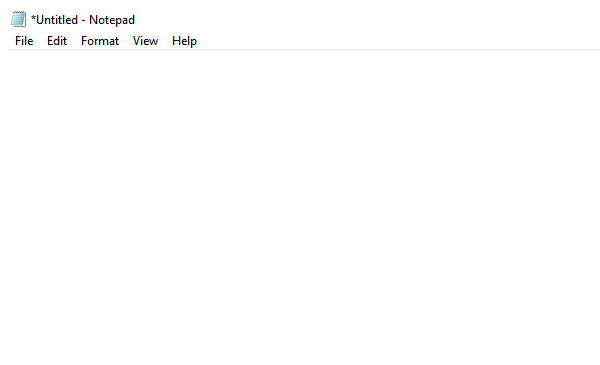
Workflow: MasterFlow

Step 1: Open Application 'notepad.exe *Untitled' on the element in window '*Untitled - Notepad' (notepad.exe)

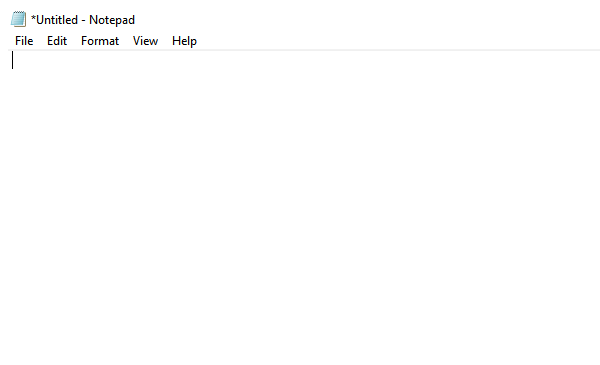
Step 2: Attach Window 'notepad.exe *Untitled' on the element in window '*Untitled - Notepad' (notepad.exe)

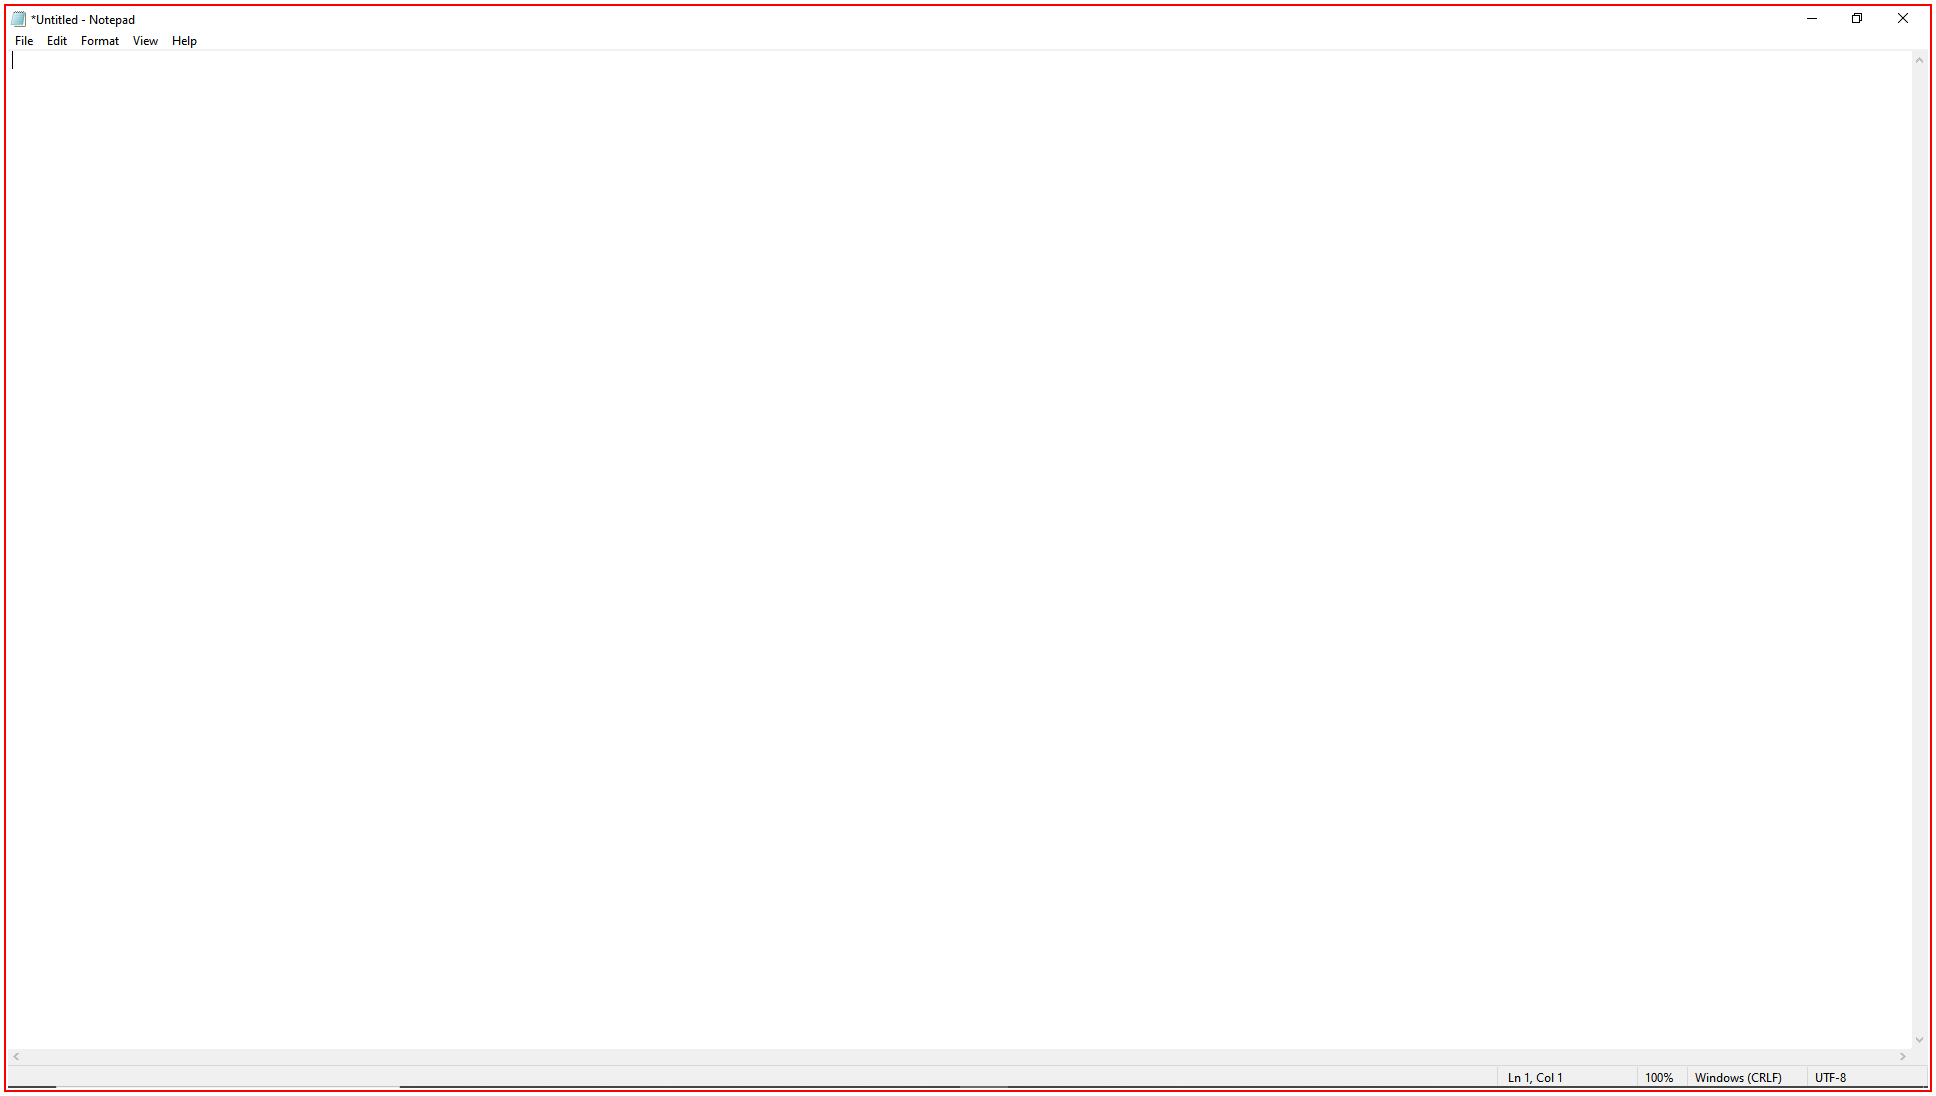
Step 3: Close Application 'notepad.exe *Untitled' on the element in window '*Untitled - Notepad' (notepad.exe)

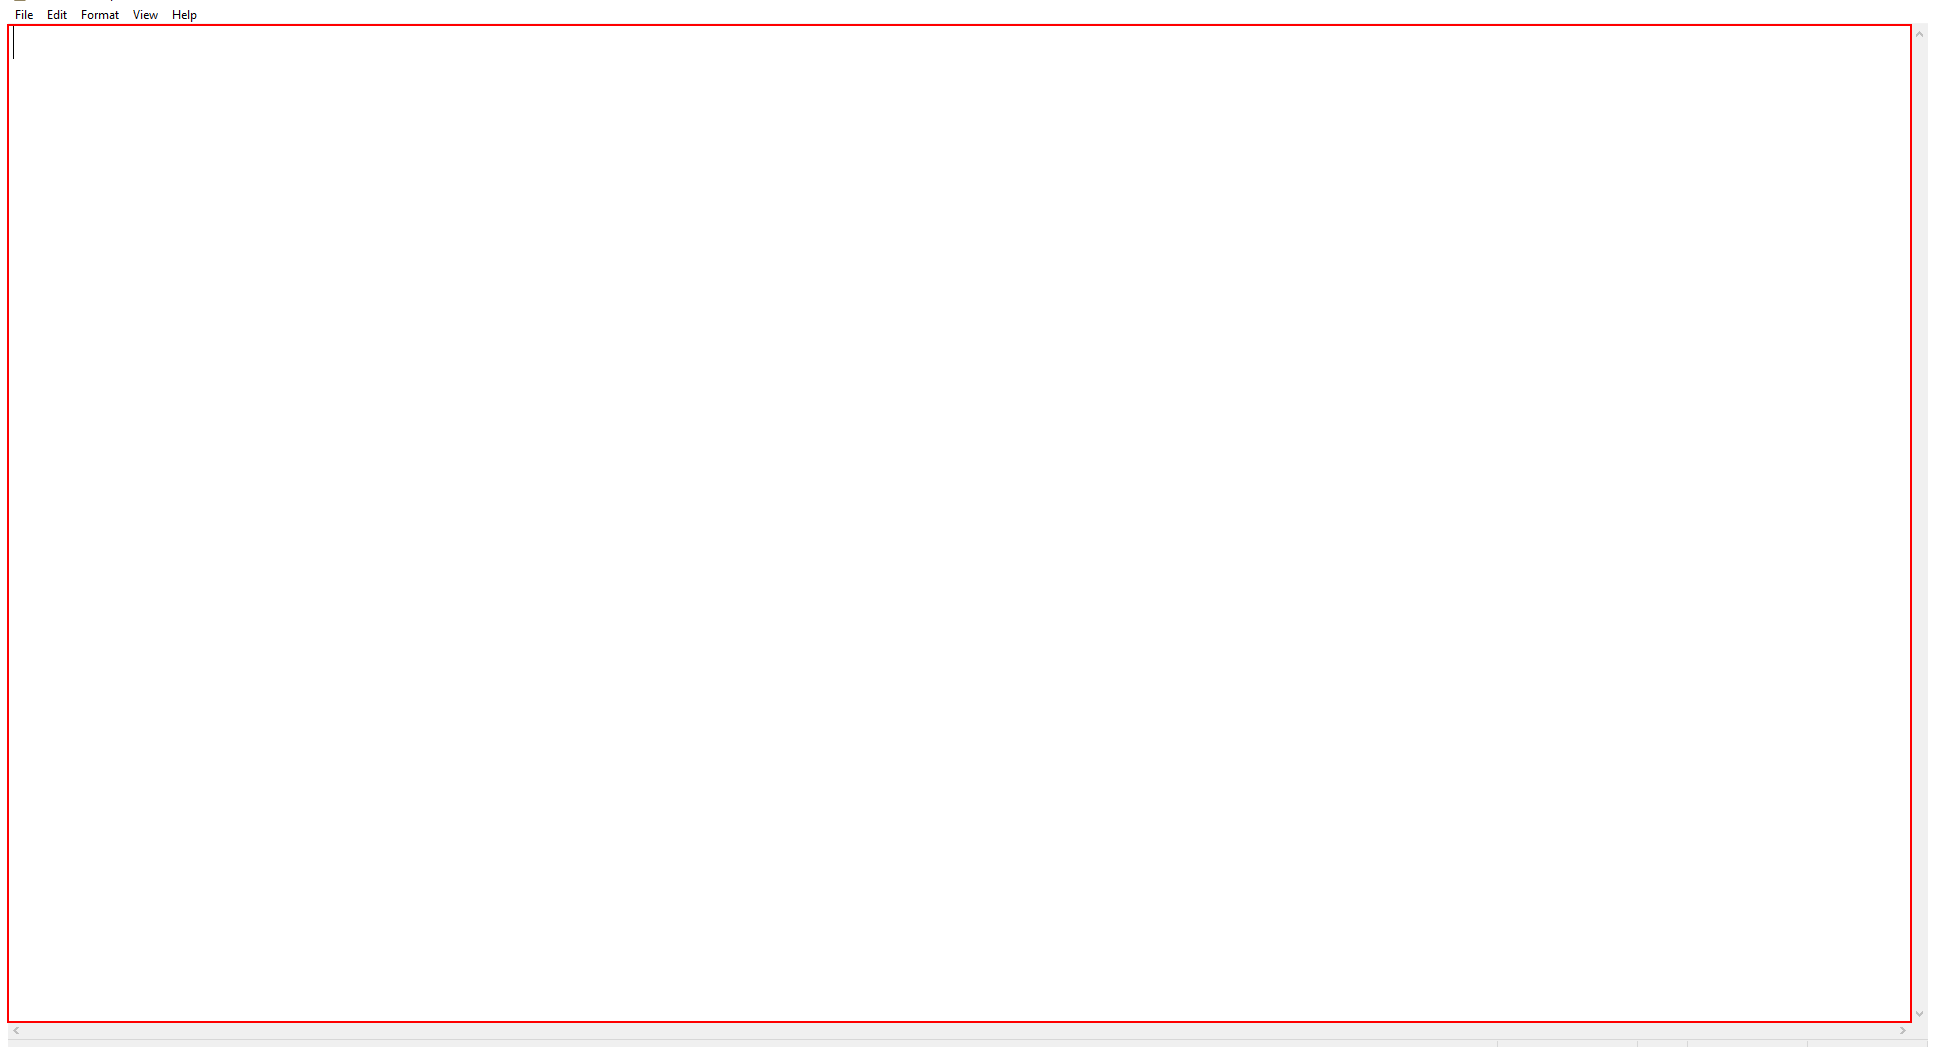
Step 4: type "Hello beautiful people" into the editable text 'Text Editor' in window '*Untitled - Notepad' (notepad.exe)

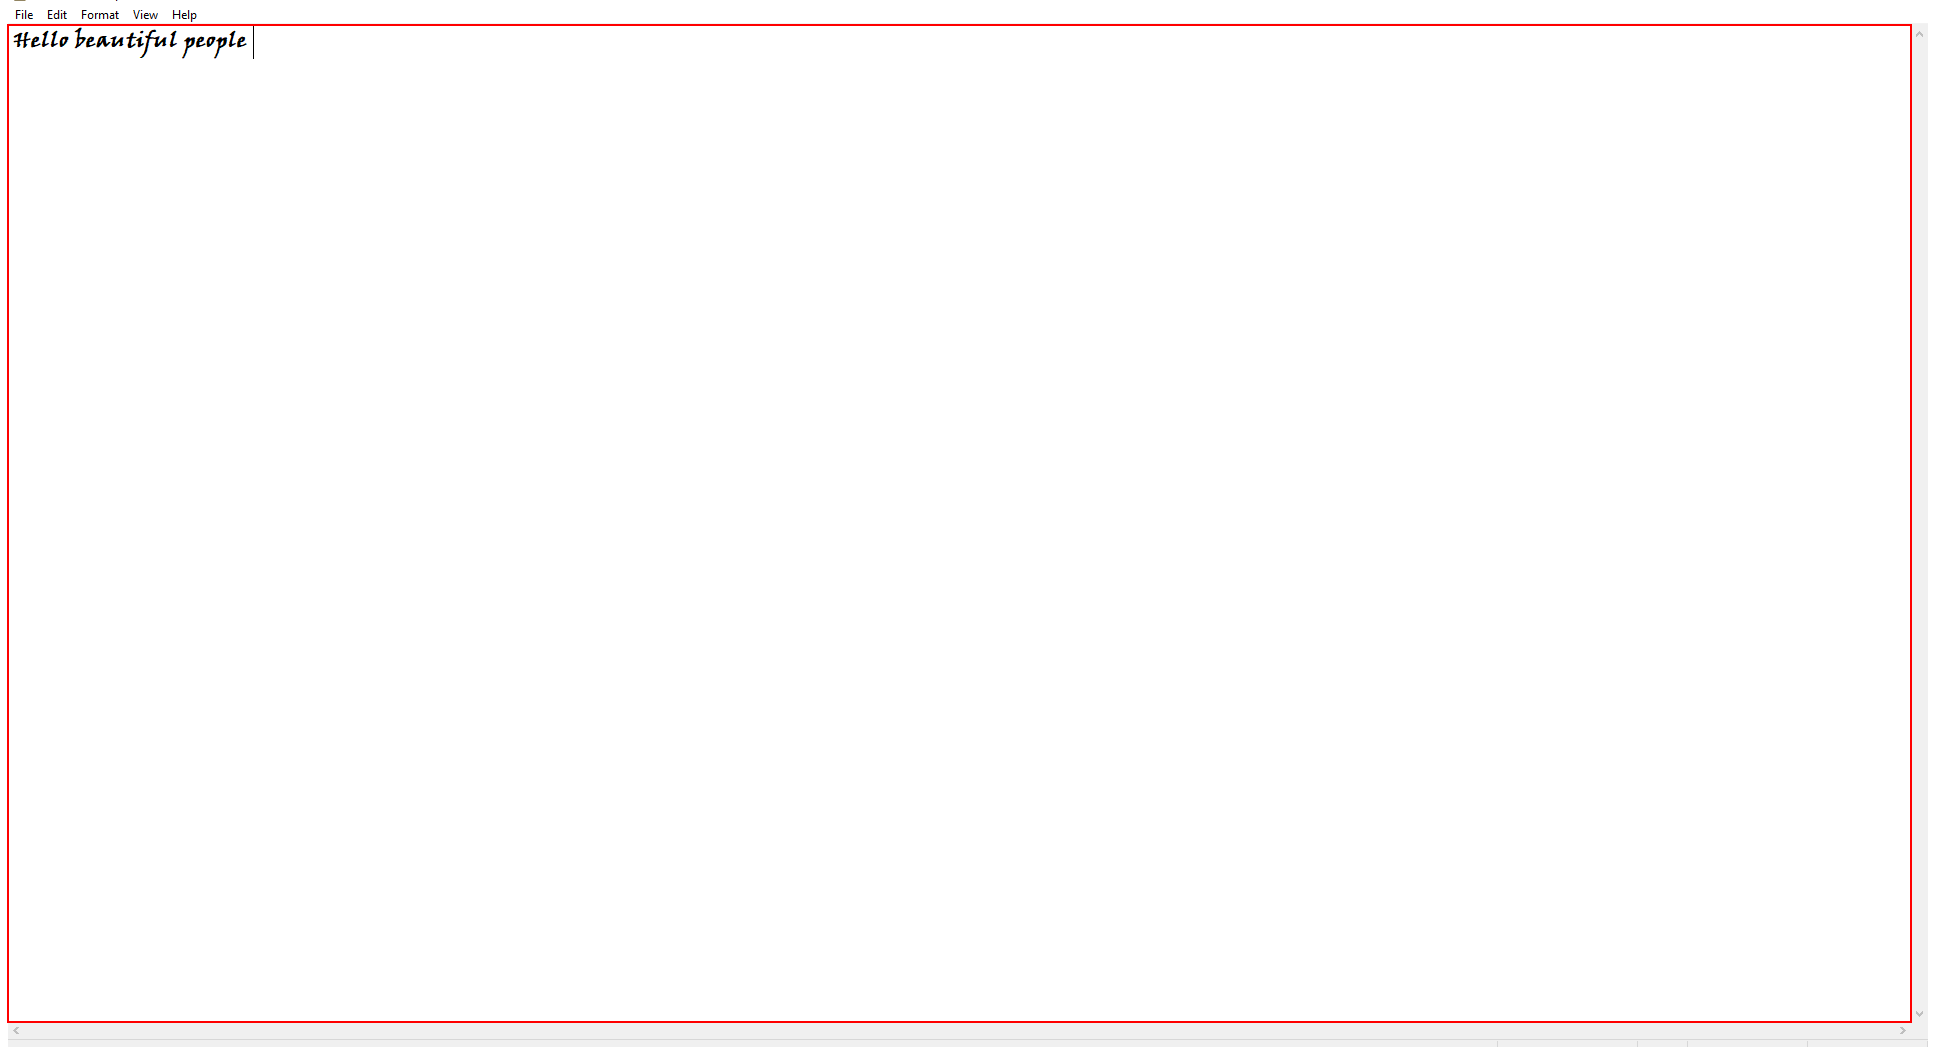
Step 5: type ". How are you?" into the editable text 'Text Editor' in window '*Untitled - Notepad' (notepad.exe)

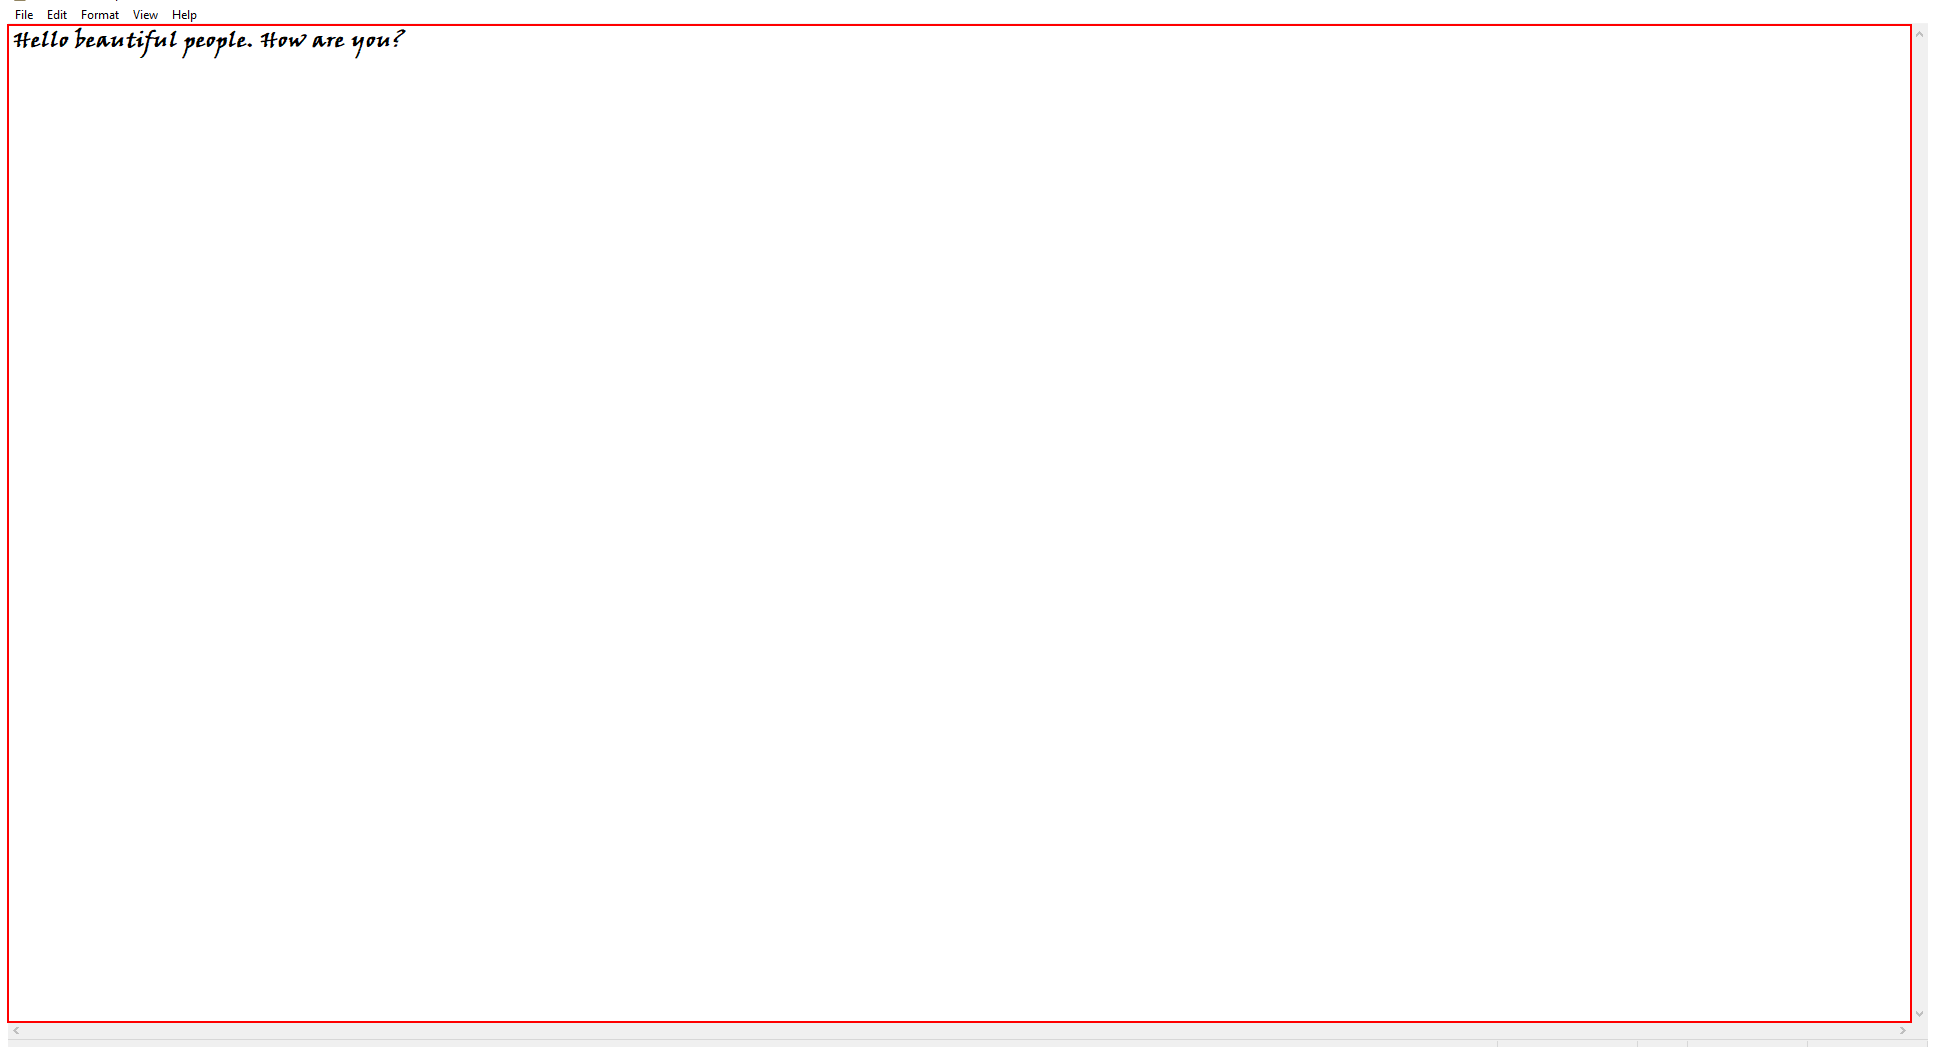
Step 6: type a value into the editable text 'Text Editor' in window '*Untitled - Notepad' (notepad.exe)

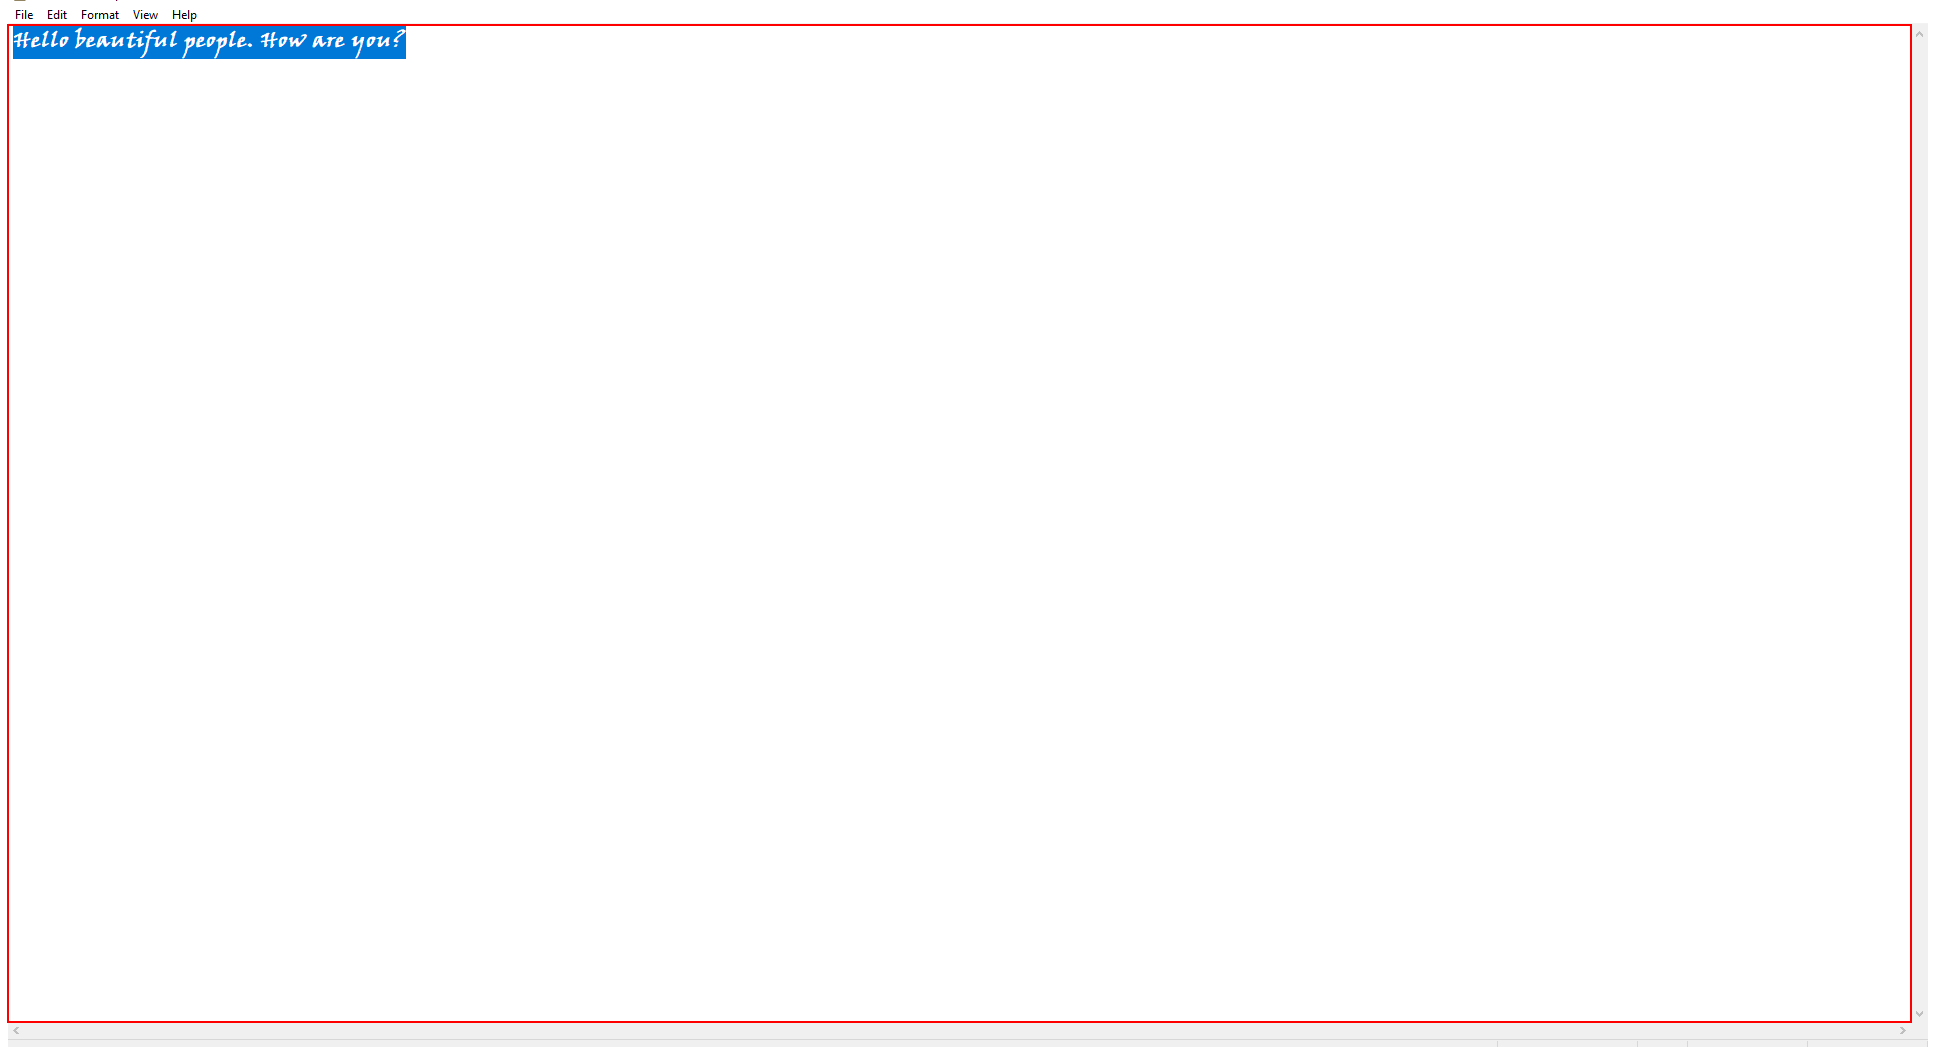
Step 7: type a value into the editable text 'Text Editor' in window '*Untitled - Notepad' (notepad.exe)

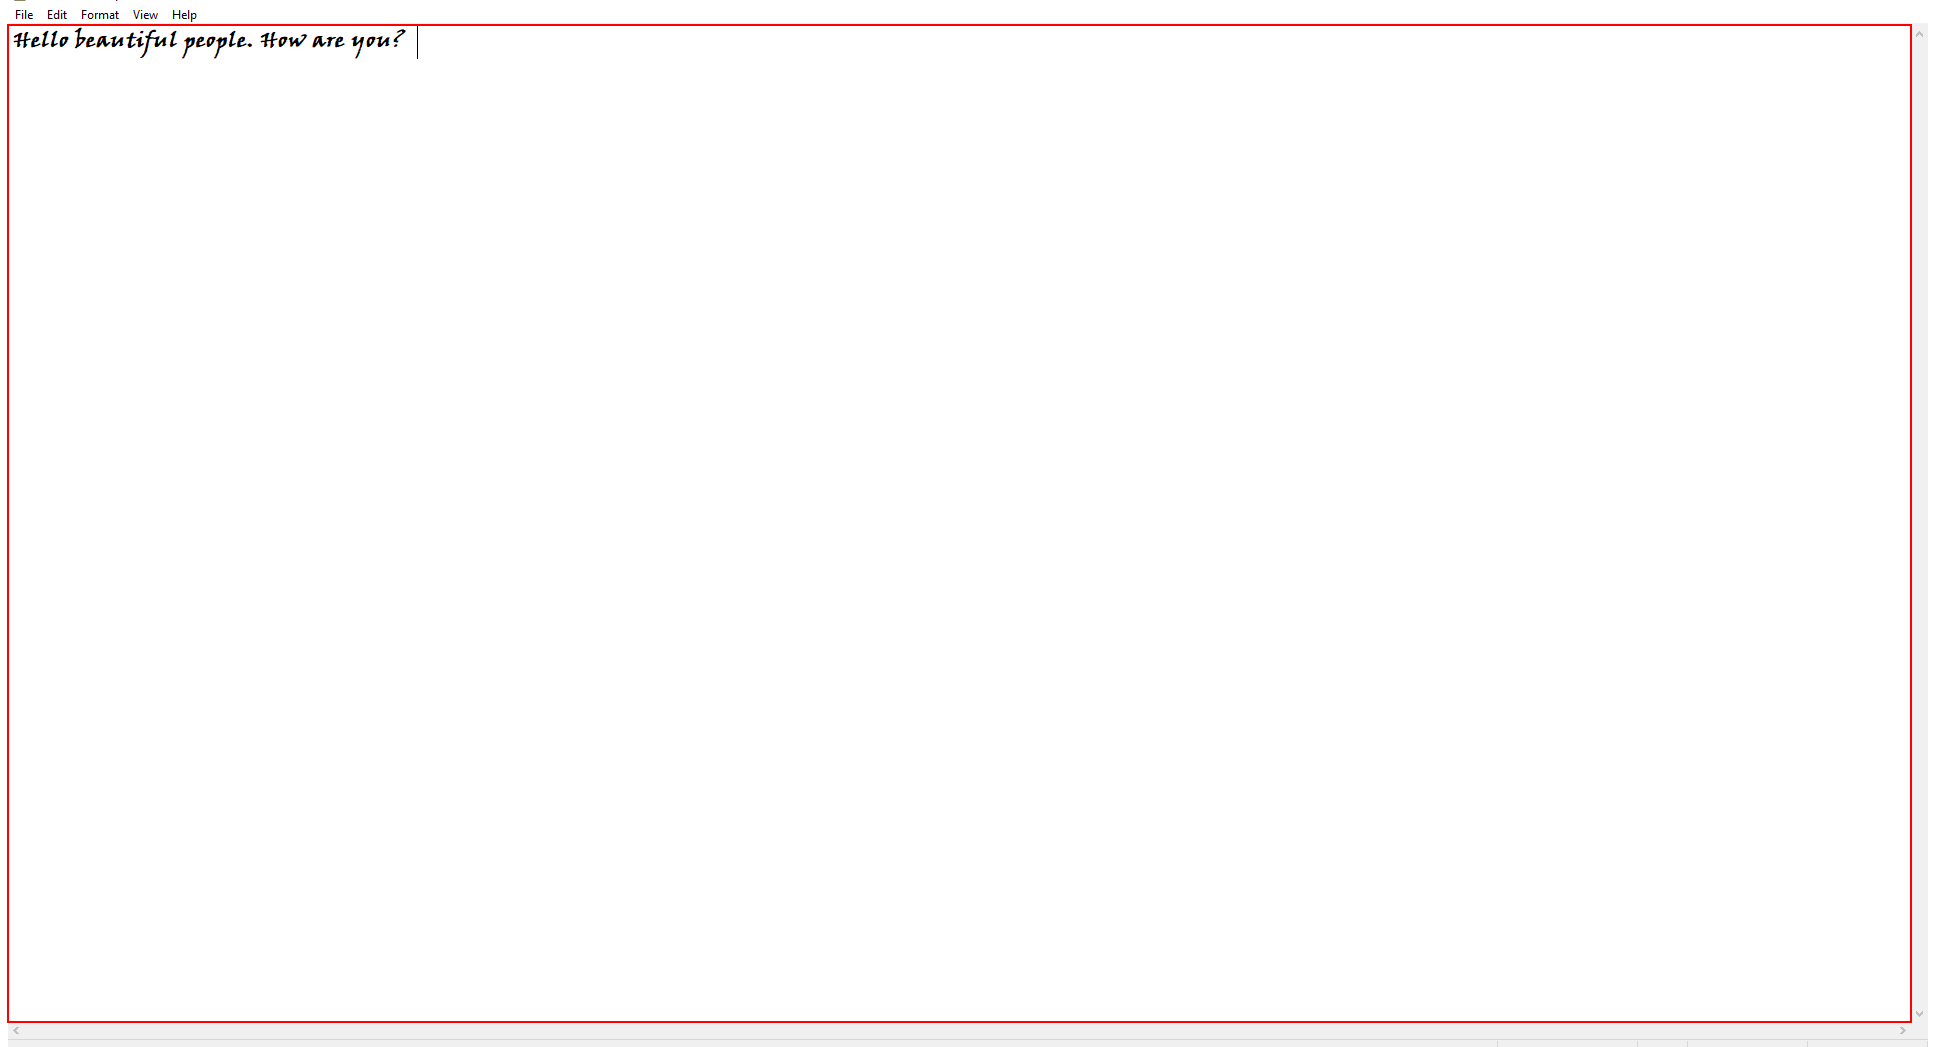
Step 8: type a value into the editable text 'Text Editor' in window '*Untitled - Notepad' (notepad.exe)

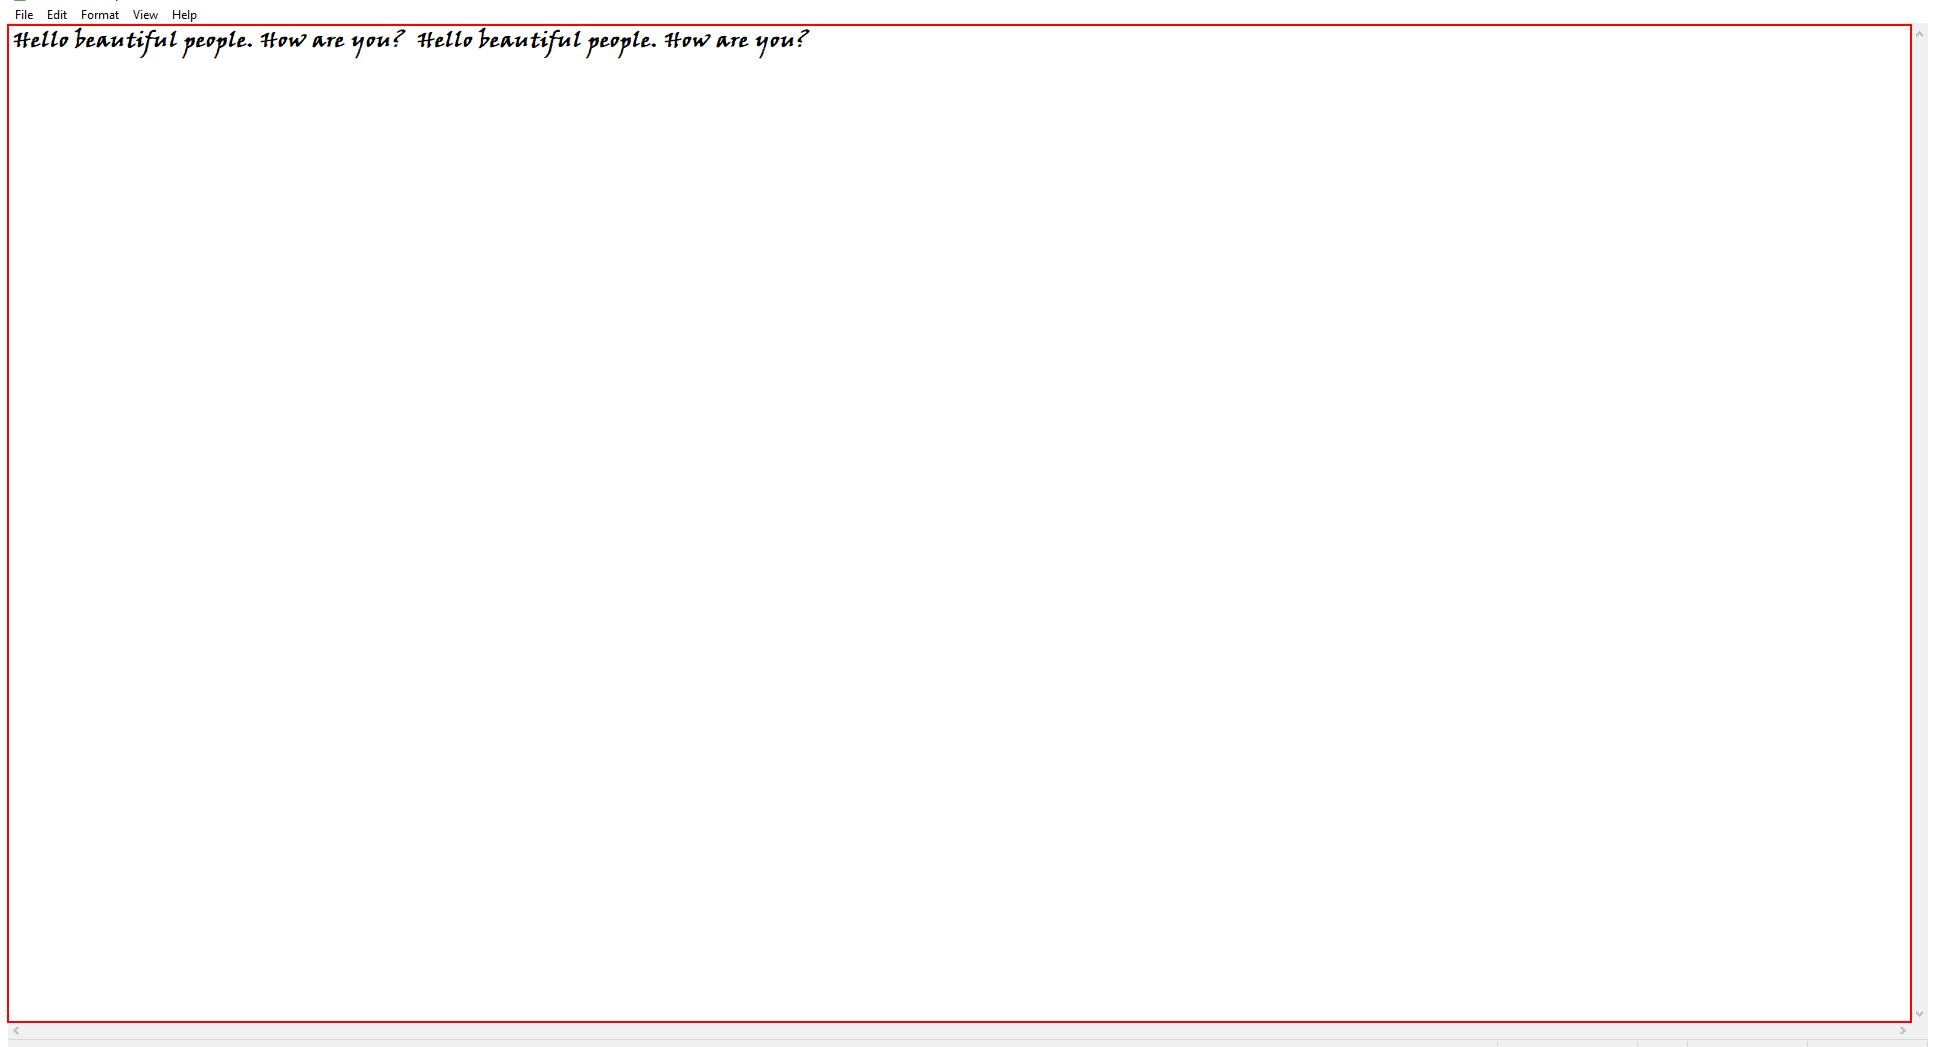
Step 9: get-text from the editable text 'Text Editor' in window '*Untitled - Notepad' (notepad.exe)

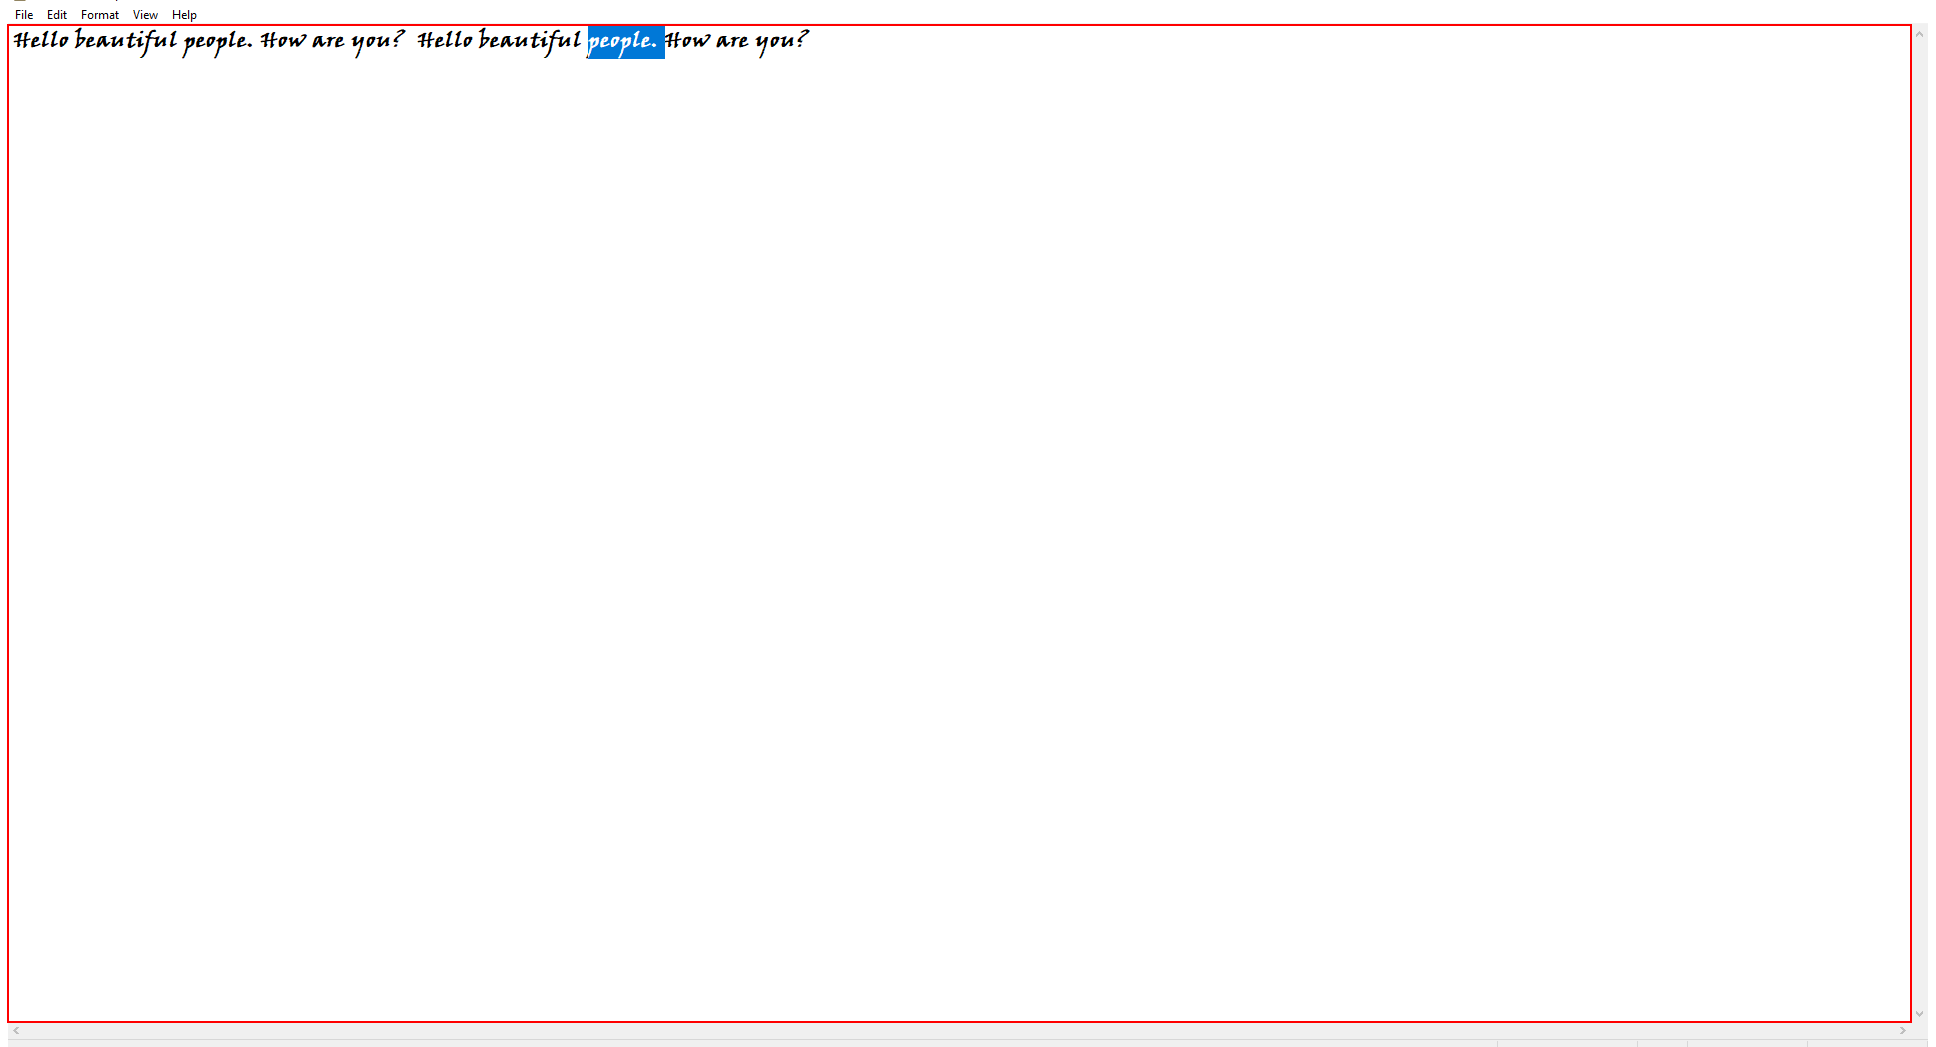
Step 10: get-text from the editable text 'Text Editor' in window '*Untitled - Notepad' (notepad.exe)

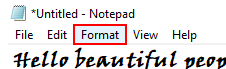
Step 11: click on the menu item 'Format' in window '*Untitled - Notepad' (notepad.exe)

Step 12: click on 'menu item  Font...' (notepad.exe) (no picture)

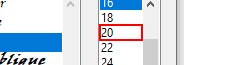
Step 13: click on the list item in window 'Font' (notepad.exe)

Step 14: click in window 'Font' (notepad.exe) (no picture)

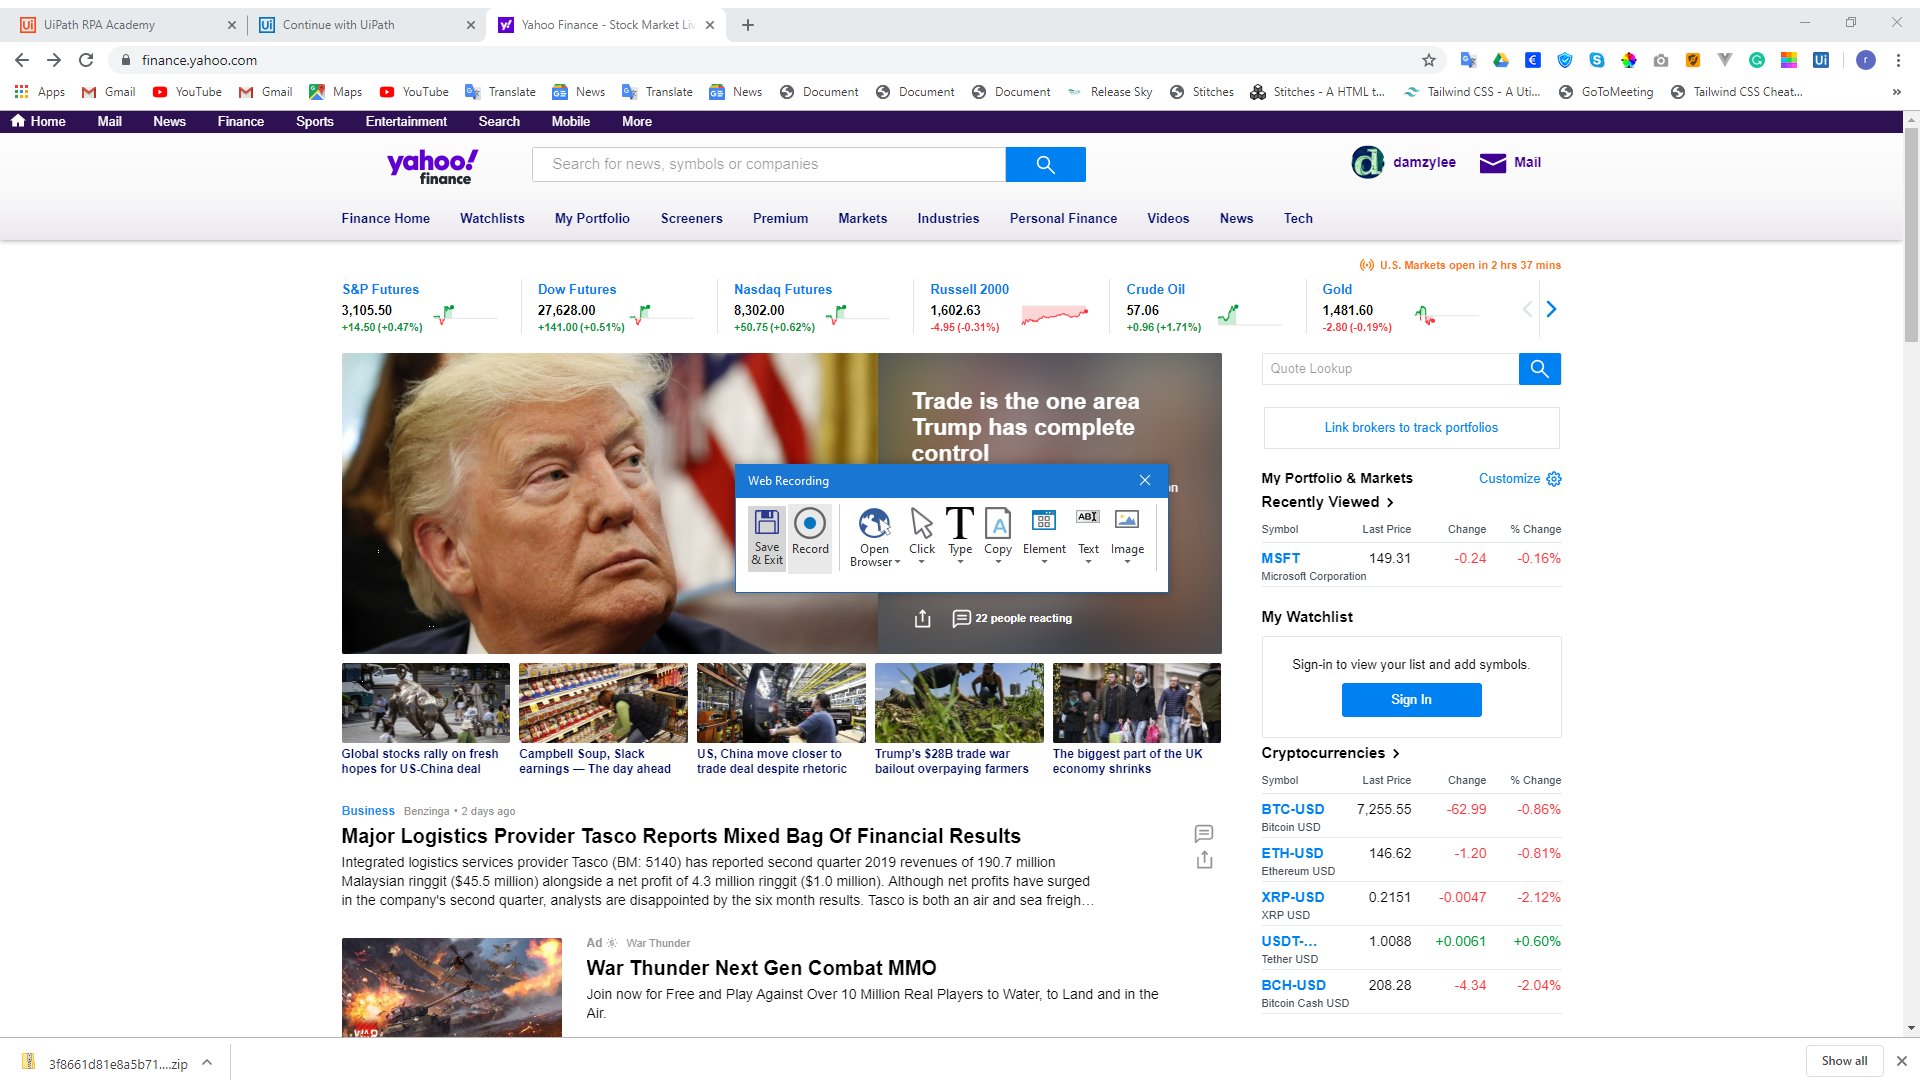
Step 15: Attach Window 'NewTab Page' in window 'New Tab' (chrome.exe)

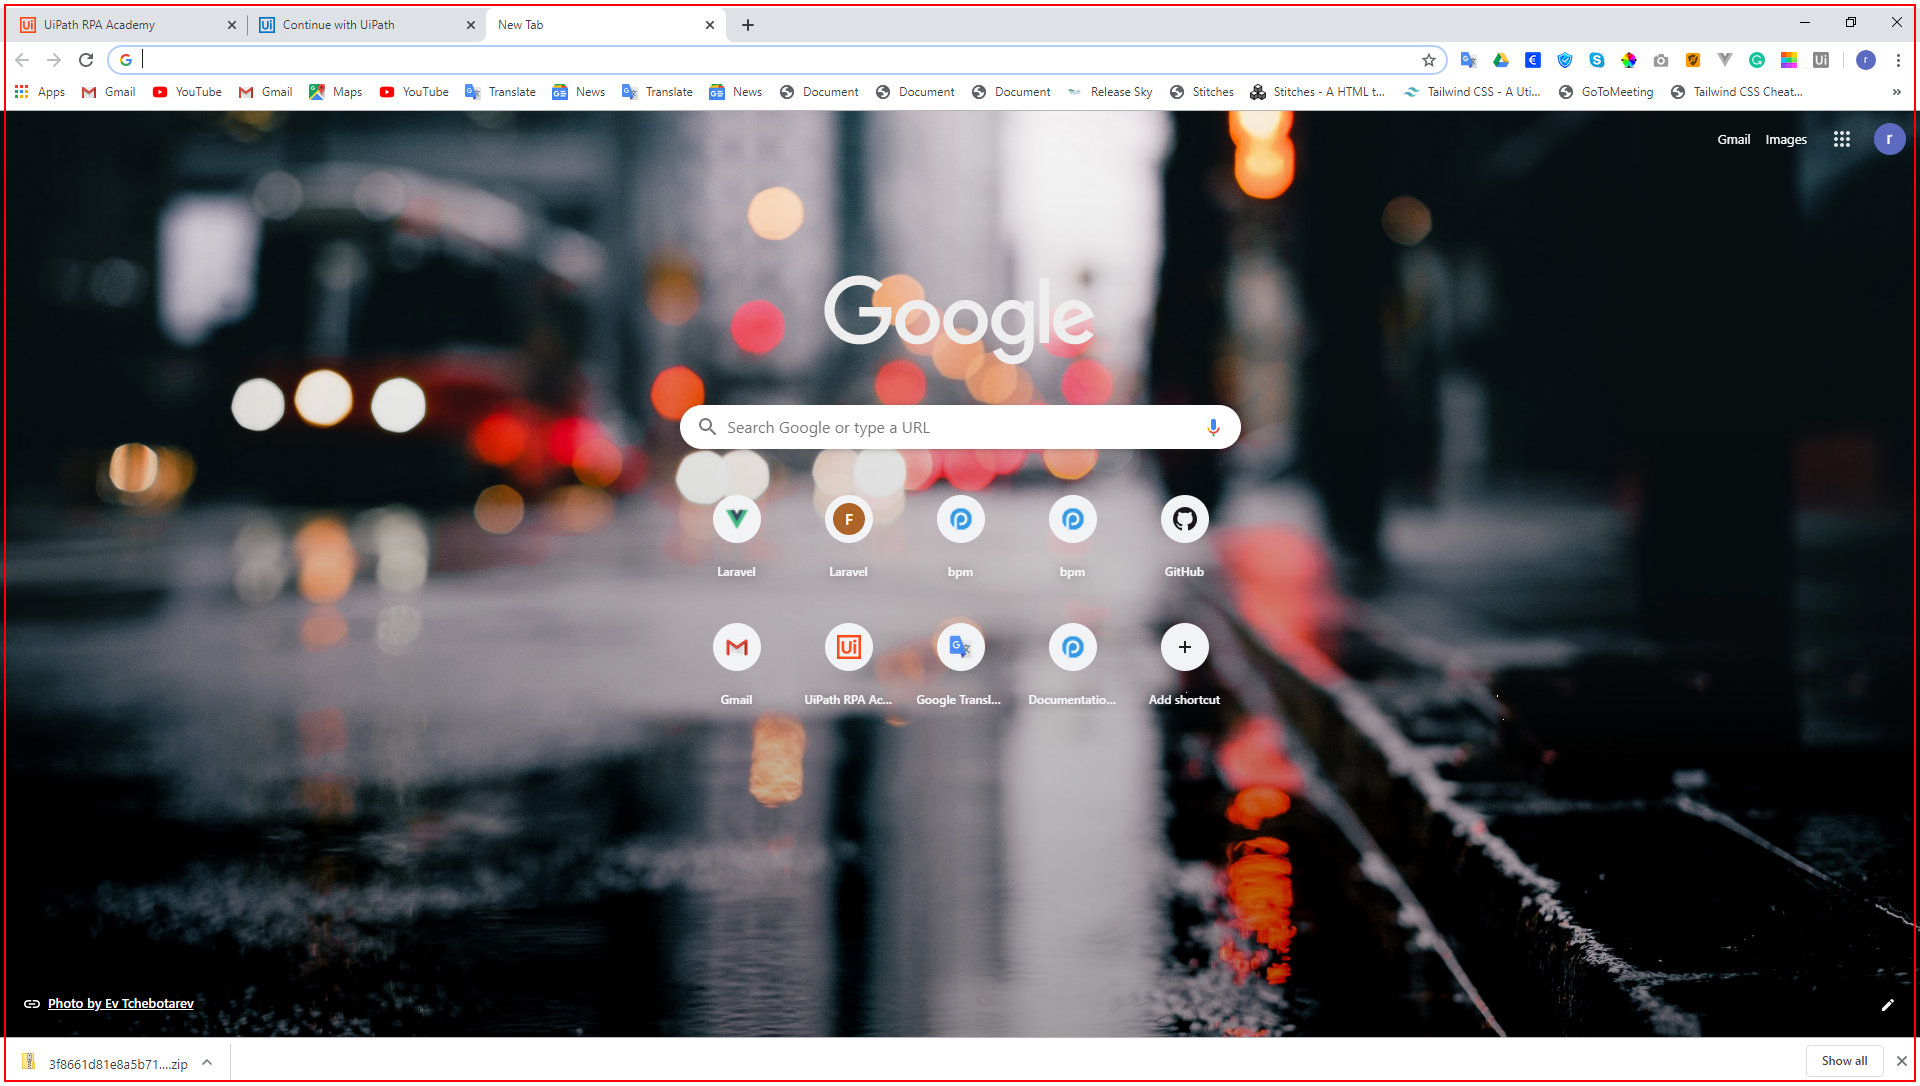
Step 16: click on 'chrome.exe'

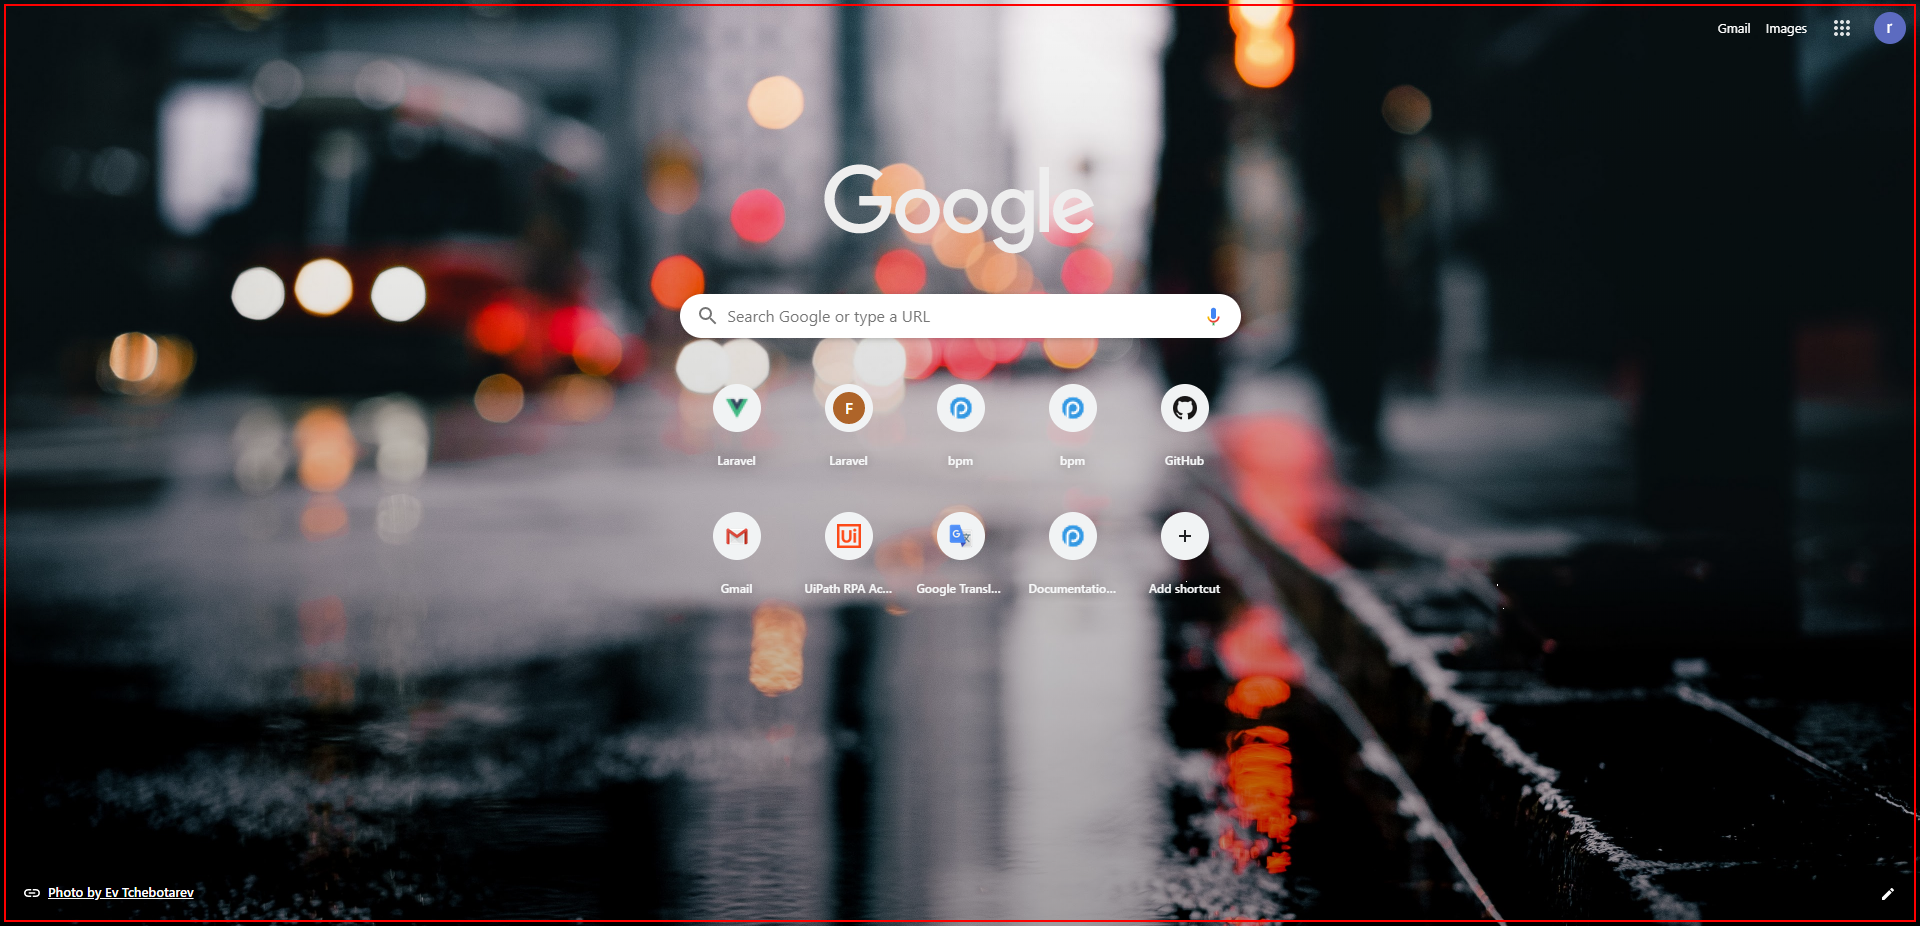
Step 17: click on 'chrome.exe Chrome'

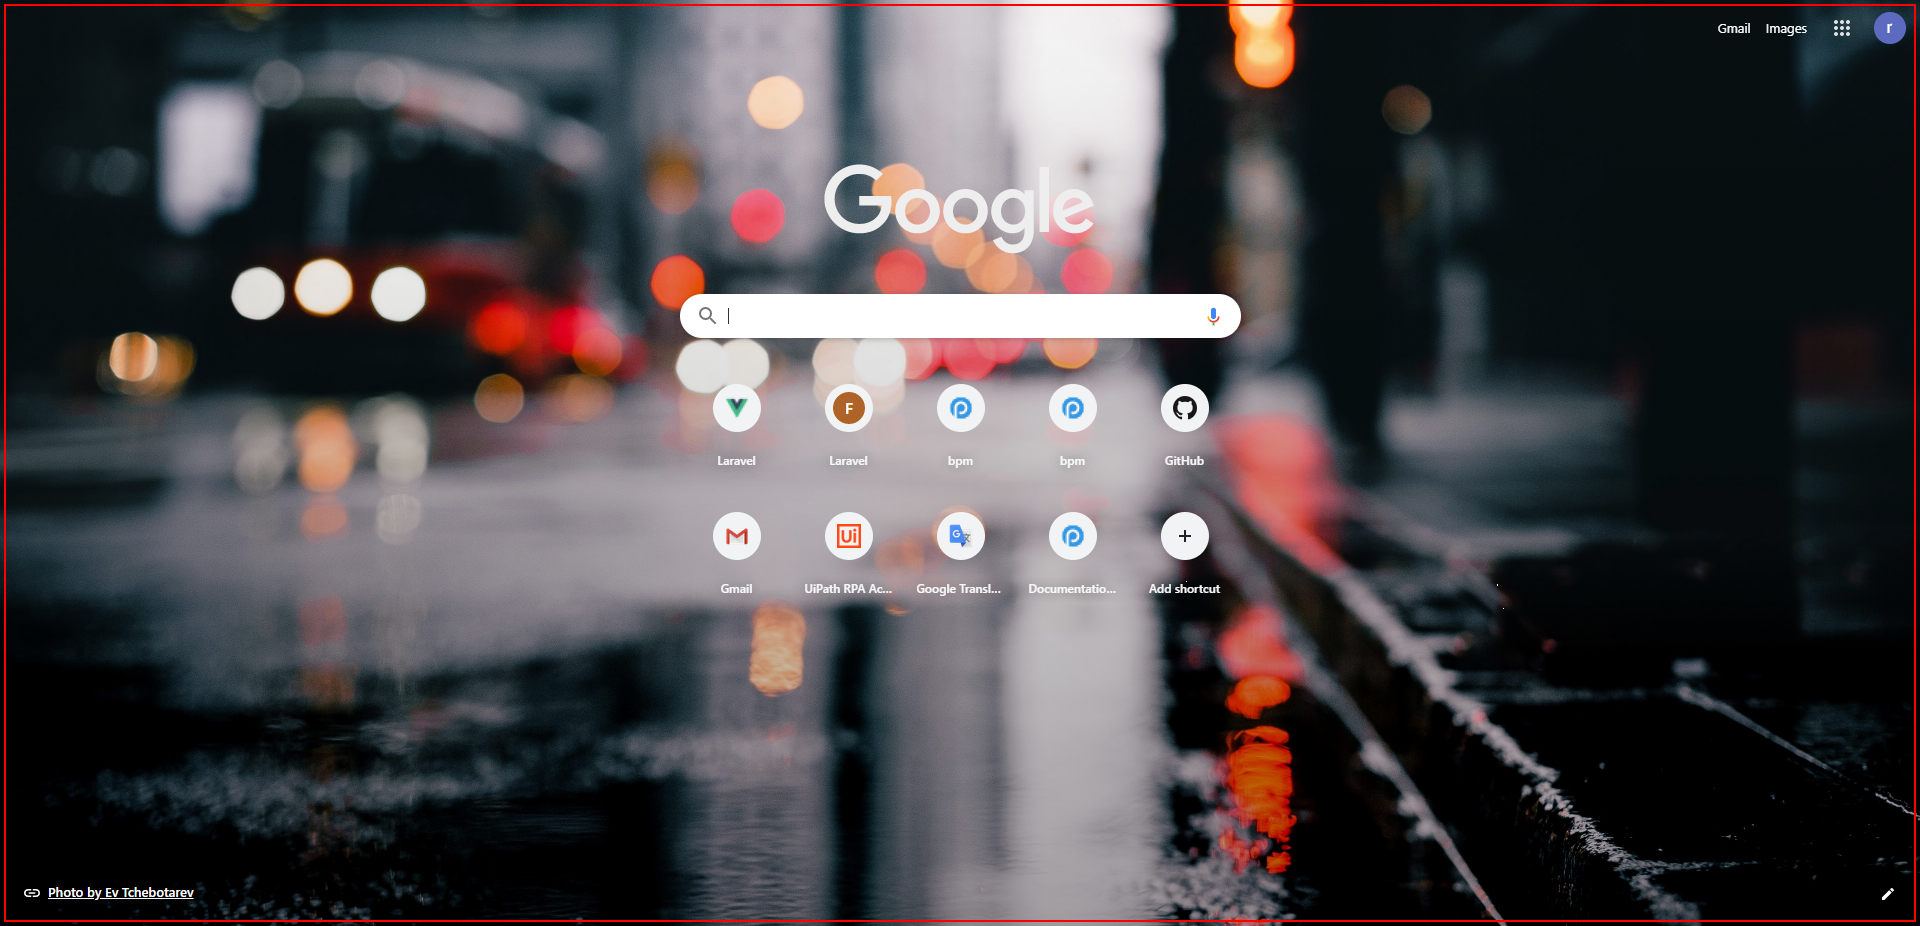
Step 18: click on 'chrome.exe Chrome'

Step 19: type "yahoo finance" into 'chrome.exe Chrome' (same screen as step 17)

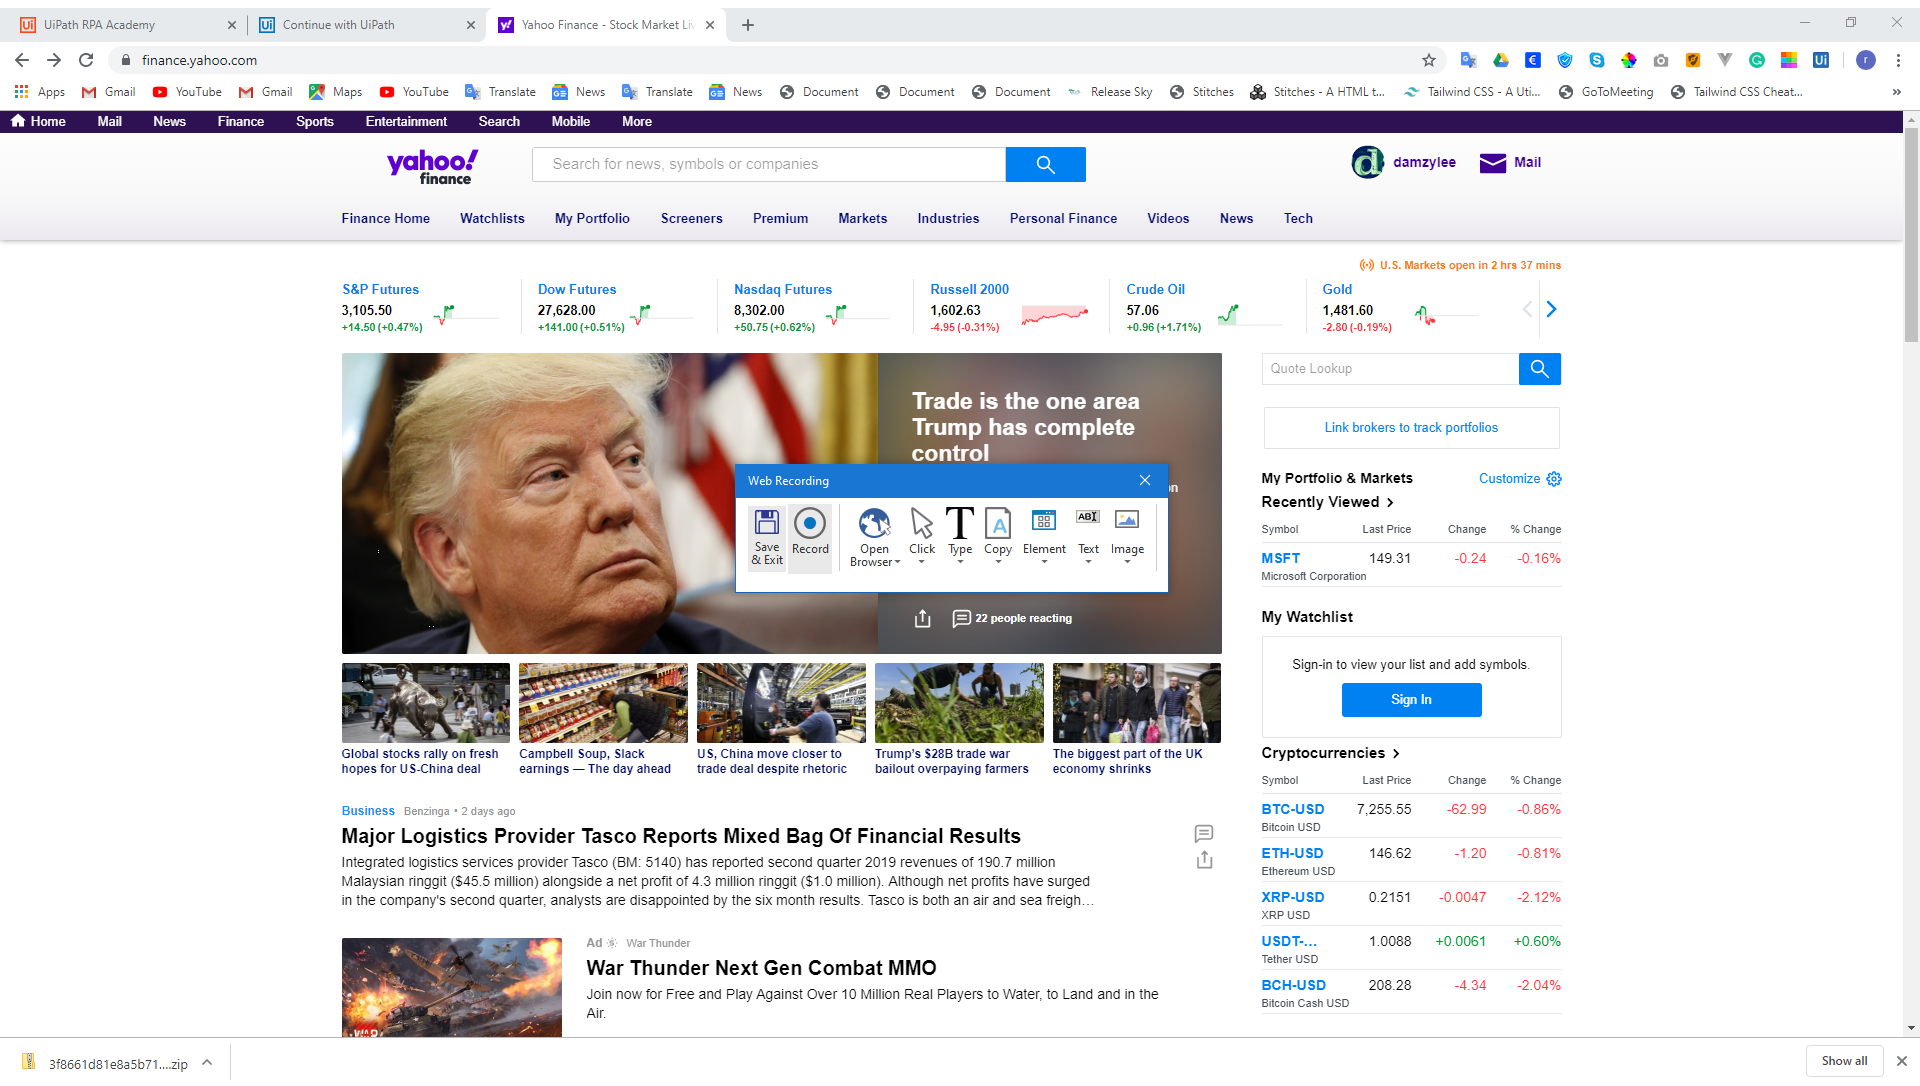
Step 20: Attach Window 'NewTab Page' in window 'New Tab' (chrome.exe)

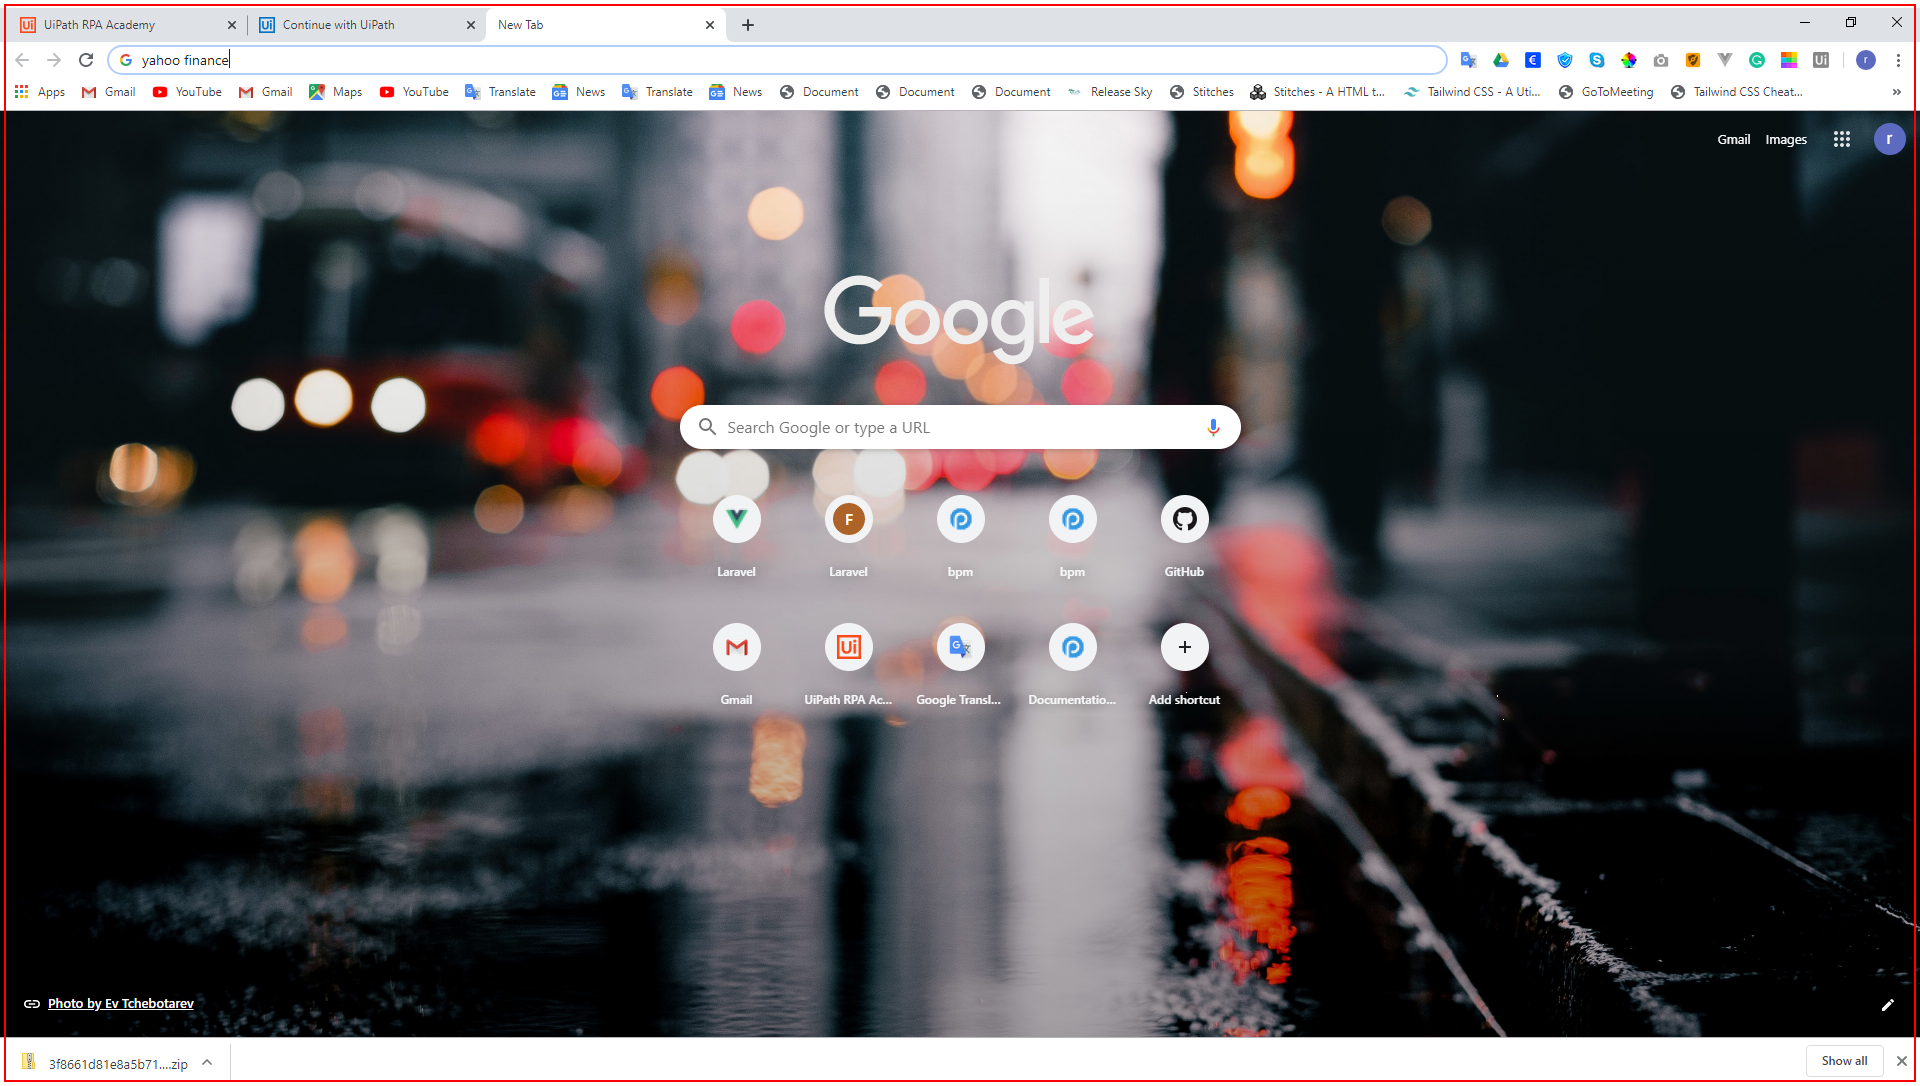
Step 21: click on 'chrome.exe'

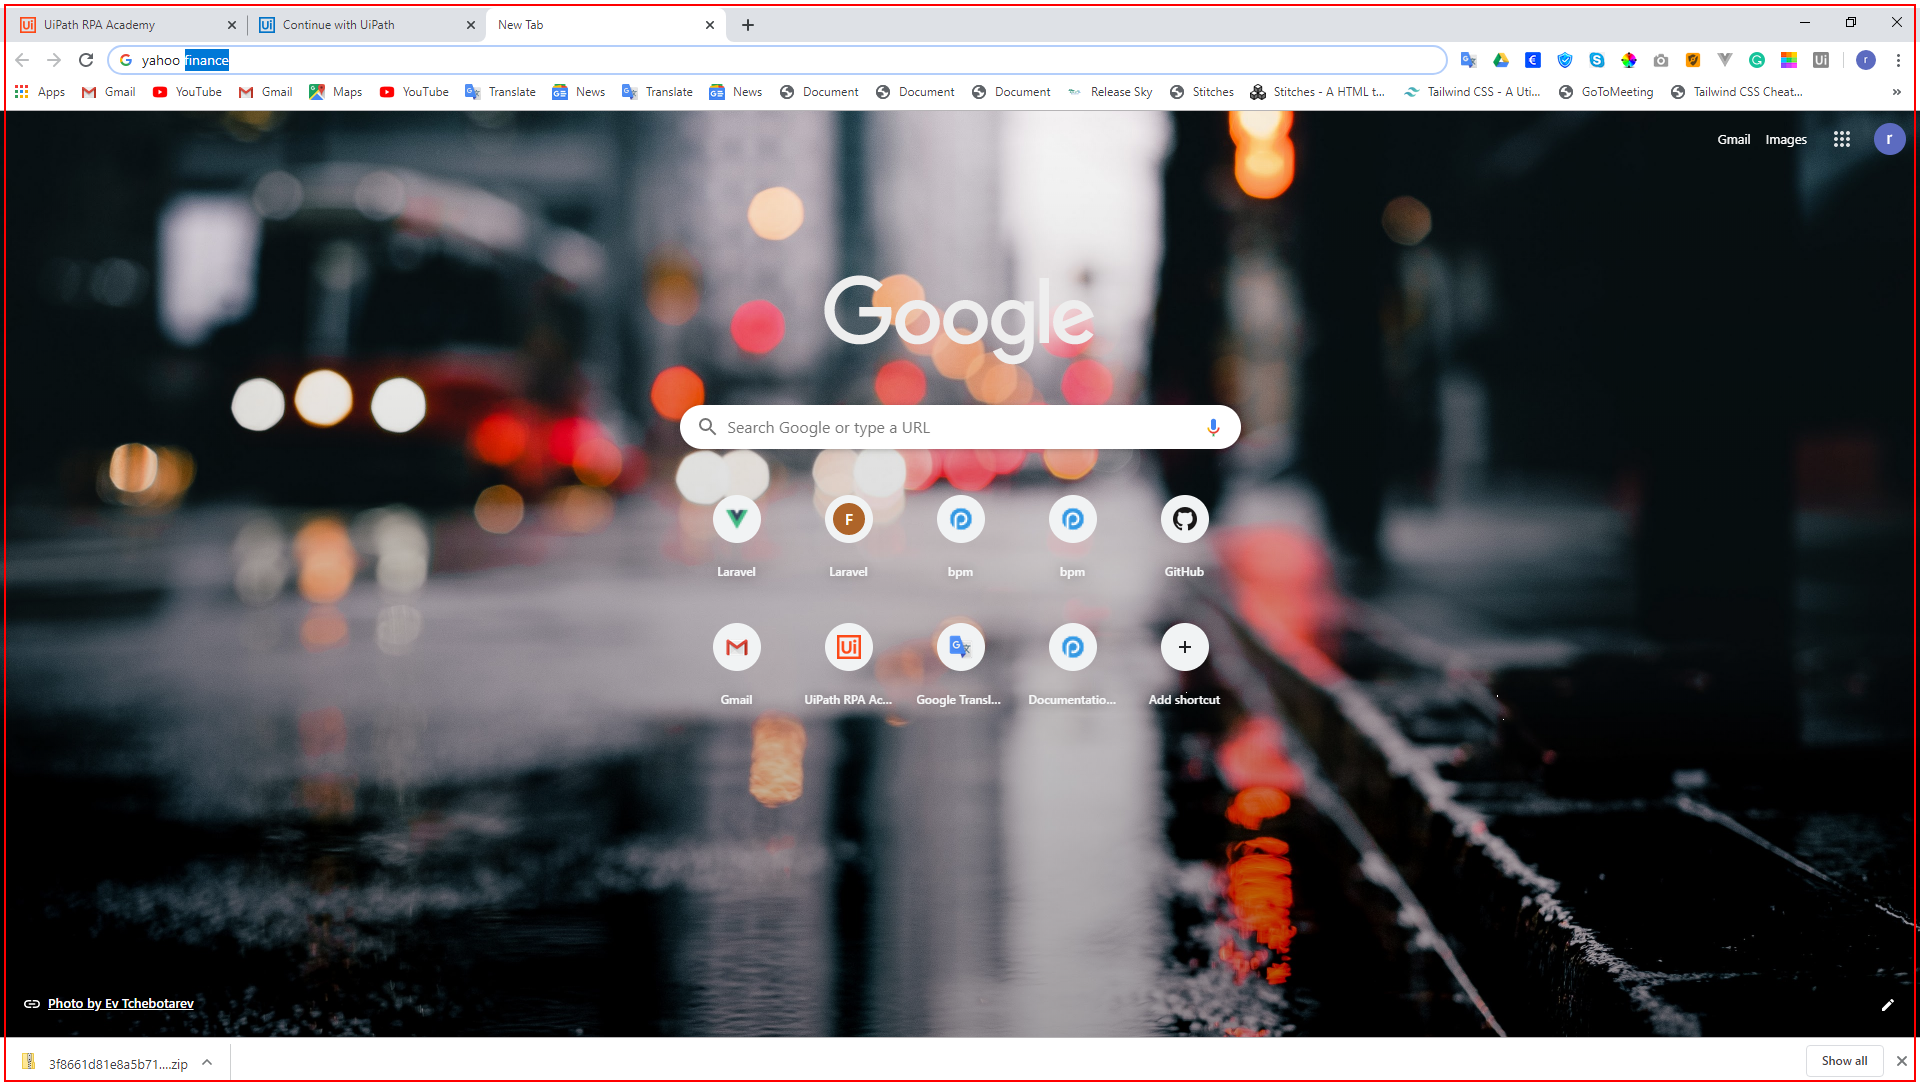
Step 22: click on 'chrome.exe' (repeated 2 times)

Step 24: click on 'chrome.exe Chrome' (same screen as step 17)

Step 25: type "yahoo finance[k(enter)]" into 'chrome.exe Chrome' (same screen as step 17)

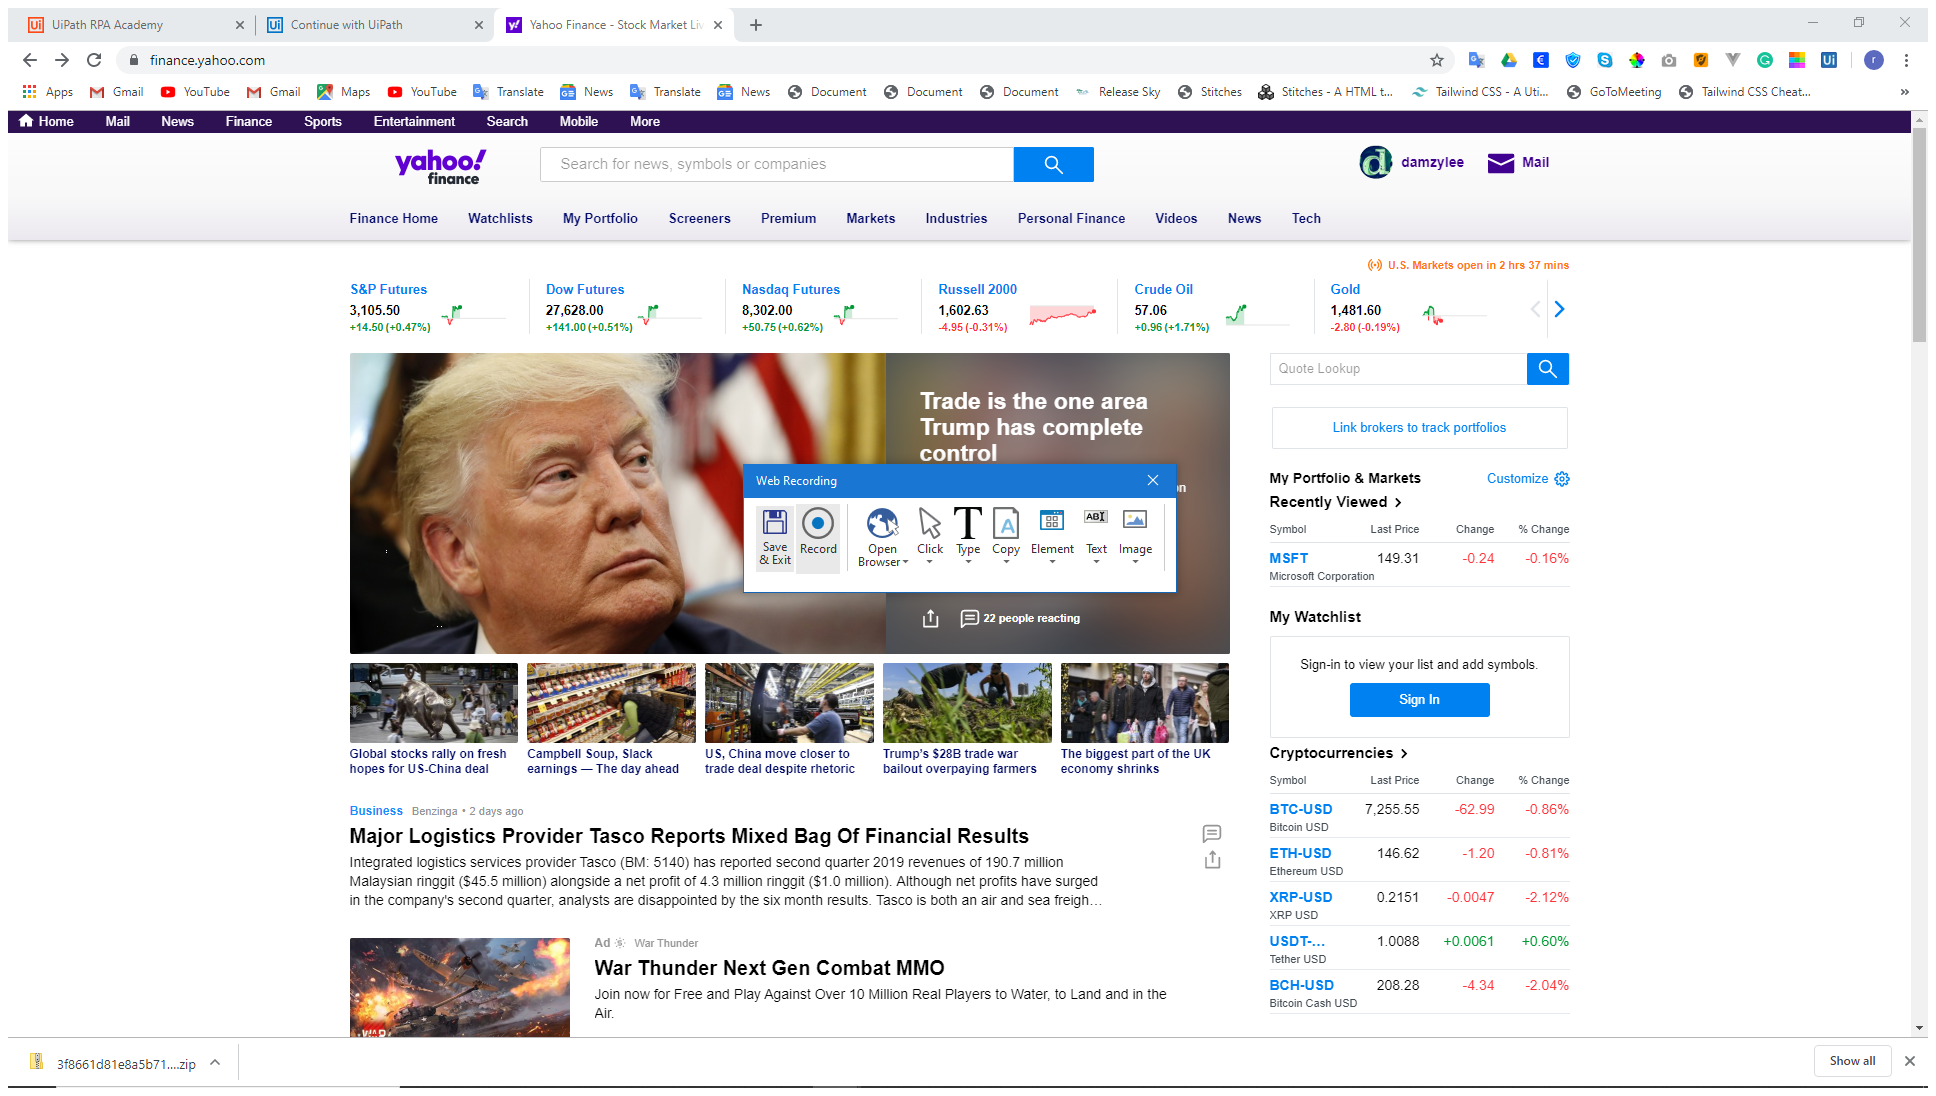
Step 26: Attach Browser 'Yahoofina Page' in window 'yahoo finance - Google Search' (chrome.exe)

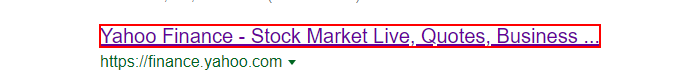
Step 27: click on the element 'Yahoo Finance - Stock Market Live, Quotes, Business ...'

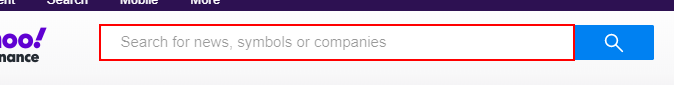
Step 28: type "ms" into the text box 'yfin-usr-qry'

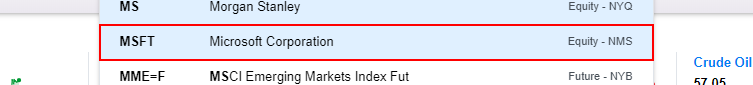
Step 29: click on the element

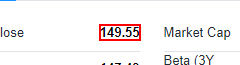
Step 30: get-text from the element '149.55'

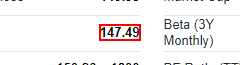
Step 31: get-text from the element '147.49'

Step 32: Attach Window 'Microsoft Page' in window 'Microsoft Corporation (MSFT) Stock Price, Quote, History & News *' (chrome.exe) (same screen as step 20)

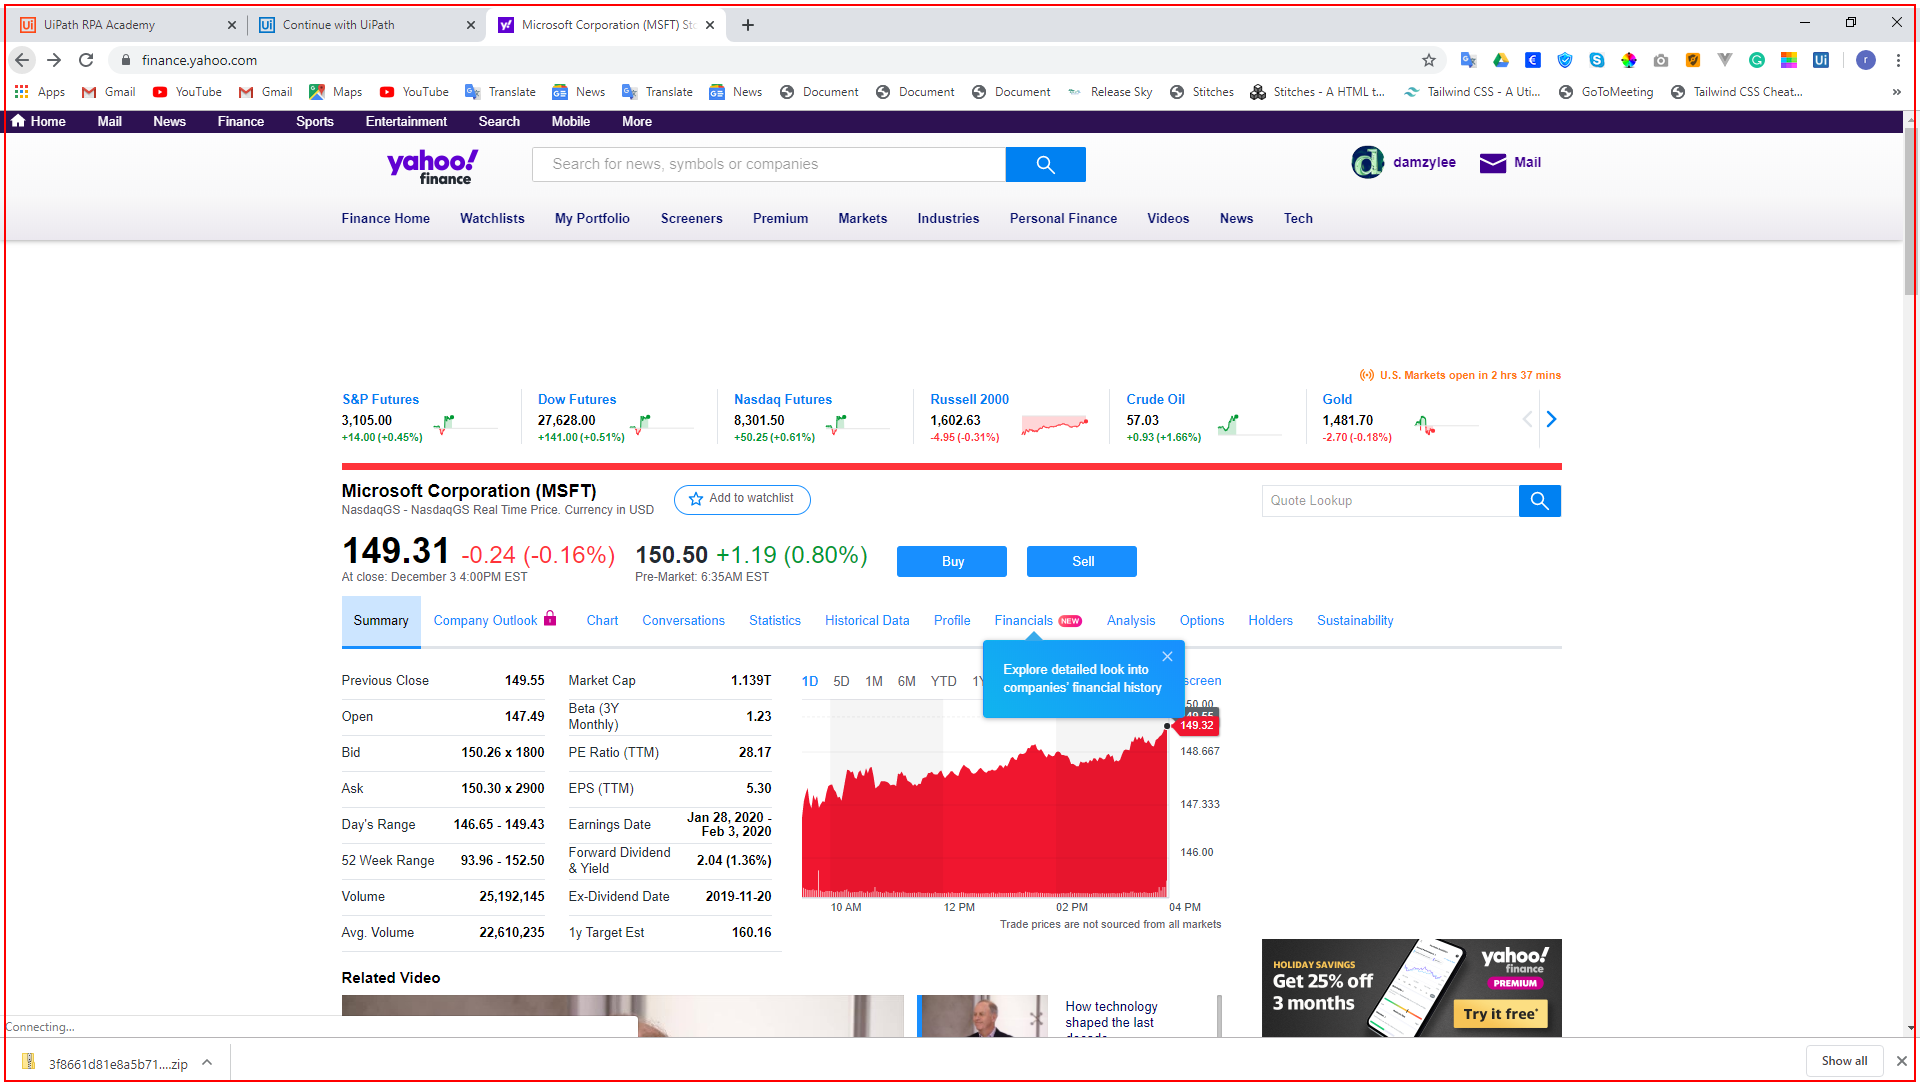
Step 33: click on 'chrome.exe'

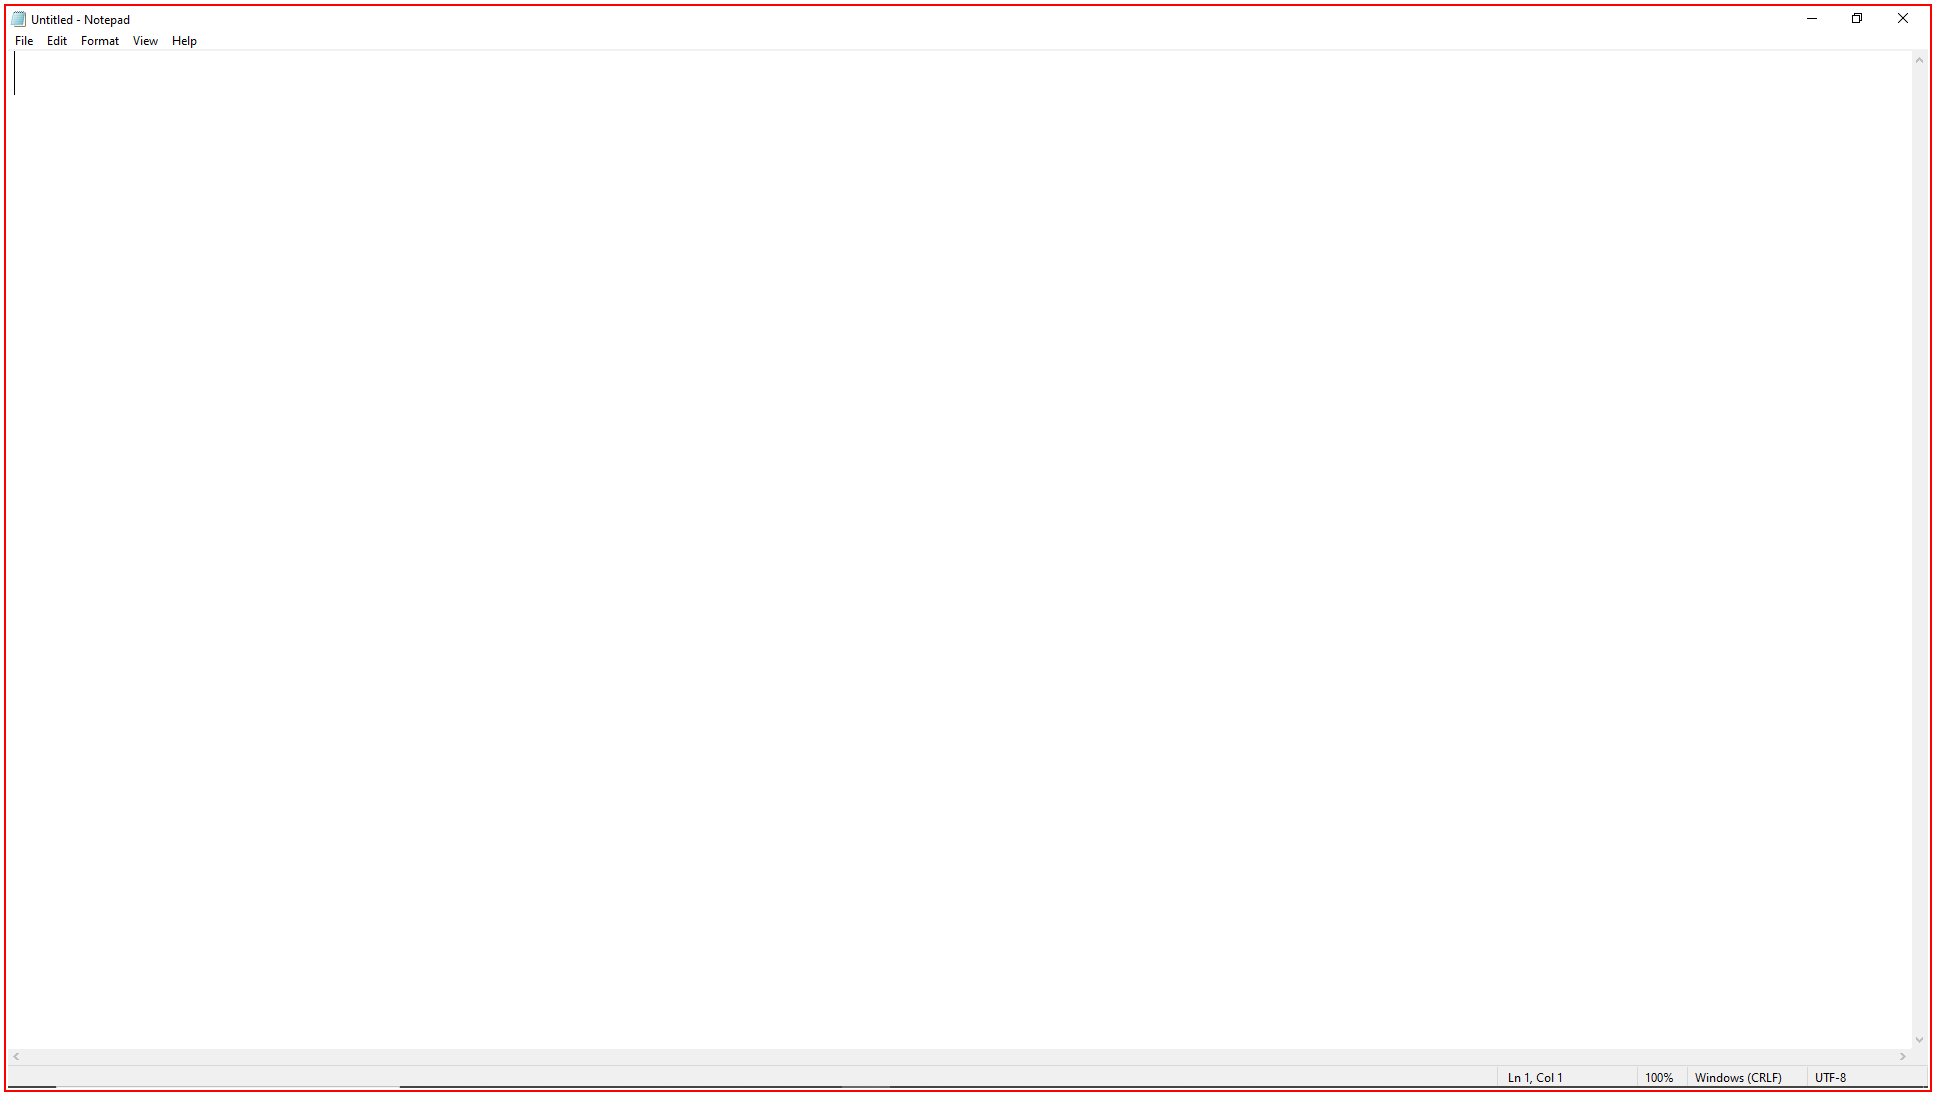
Step 34: Open 'notepad.exe Untitled' on the element in window 'Untitled - Notepad' (notepad.exe)

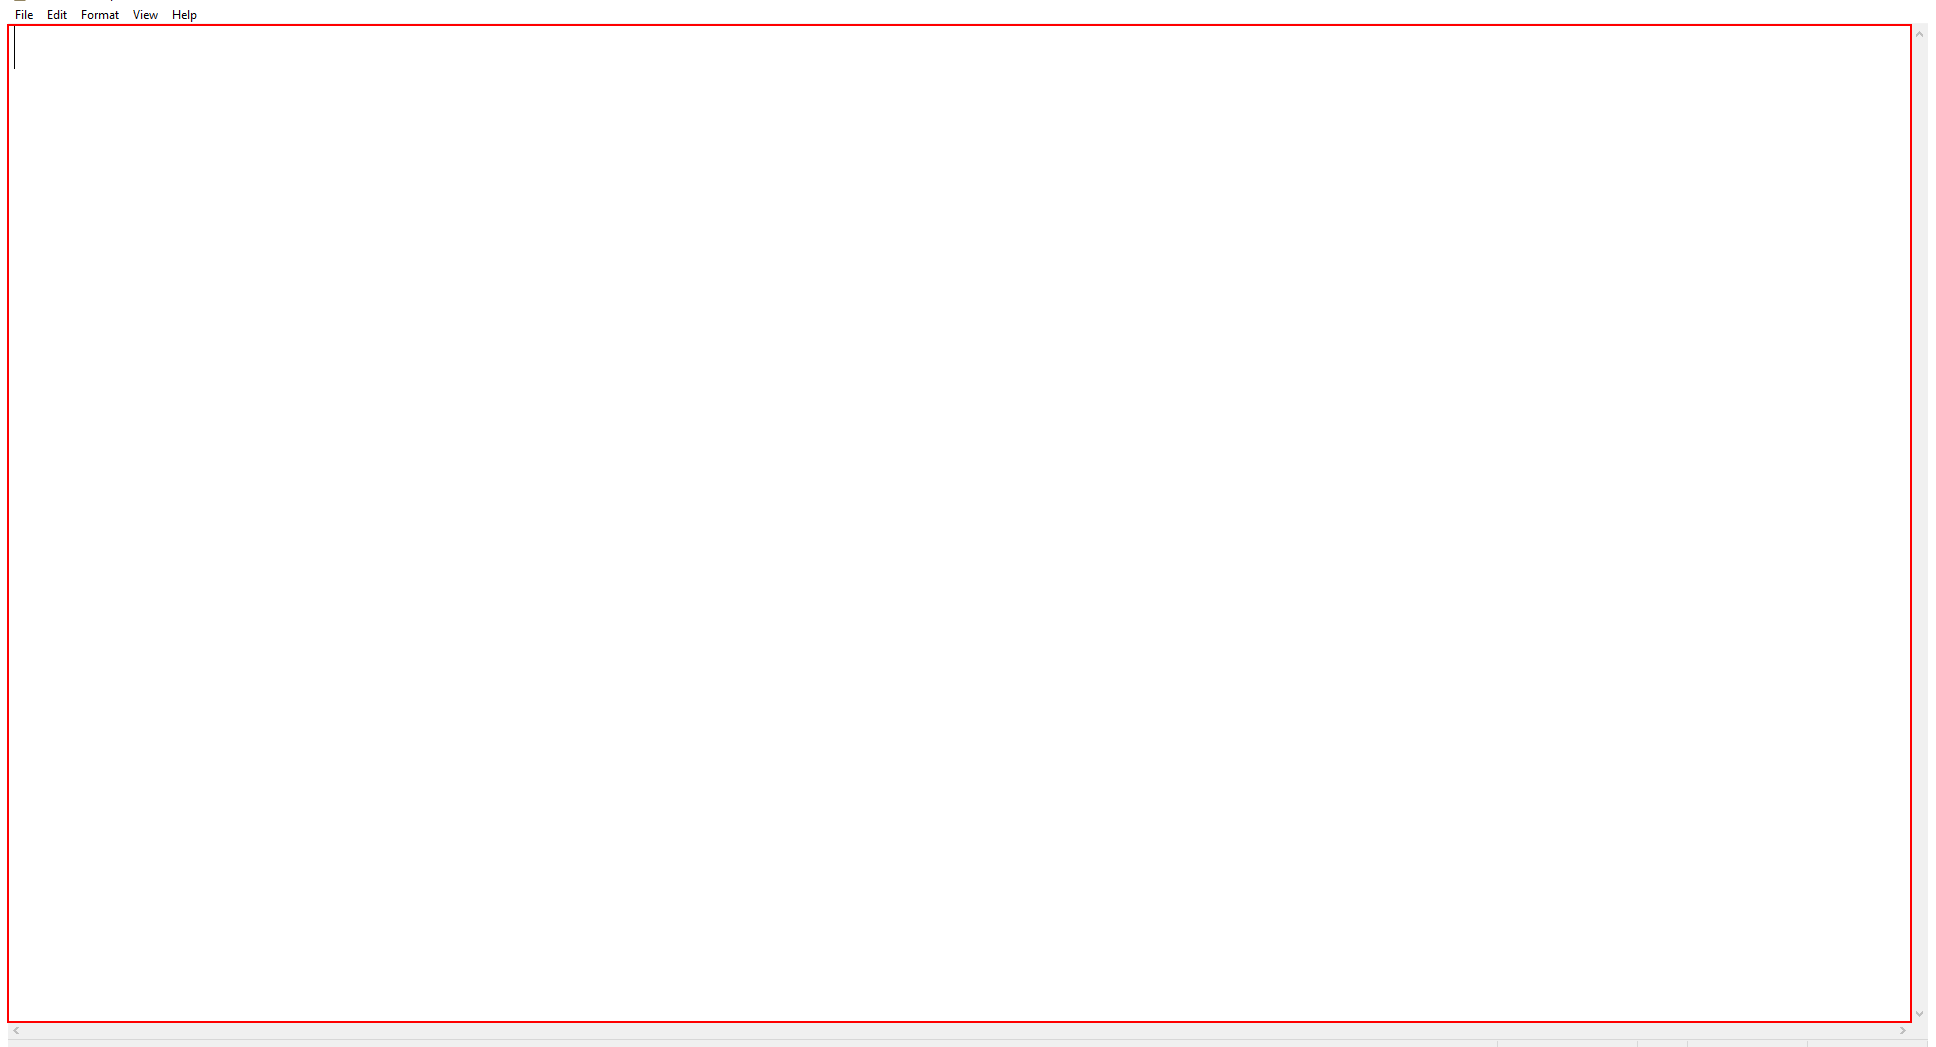
Step 35: type [text] into the editable text 'Text Editor'

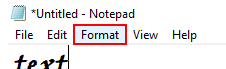
Step 36: click on the menu item 'Format'

Step 37: click on 'menu item  Font...' (no picture)

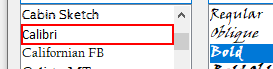
Step 38: click on the list item 'Calibri'

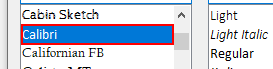
Step 39: click on the list item 'Calibri'

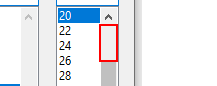
Step 40: click on 'push button  Page up'

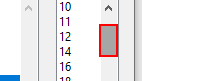
Step 41: click on 'indicator  Position'

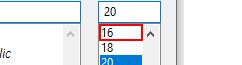
Step 42: click on the list item

Step 43: click (no picture)

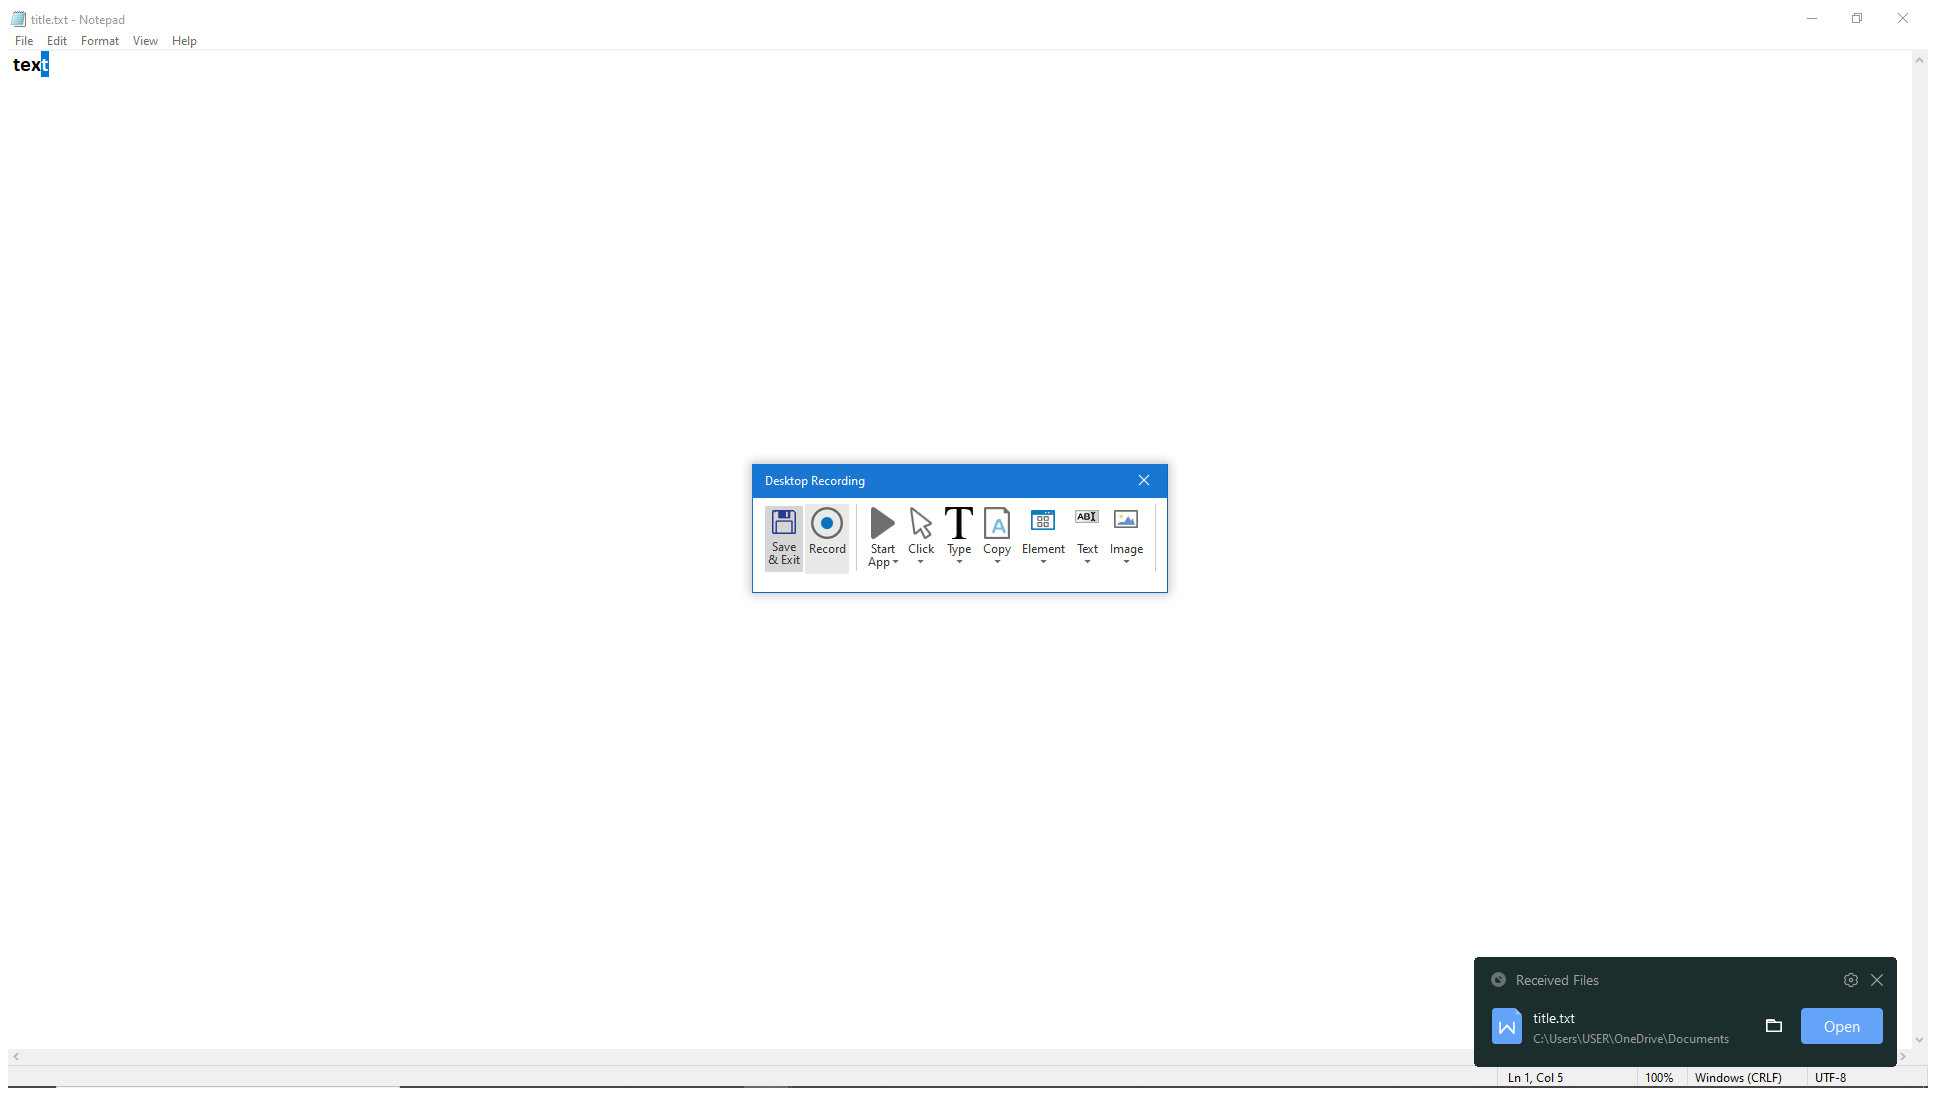
Step 44: Attach Window 'Untitled  Notepad' on the element in window '*Untitled - Notepad' (notepad.exe)